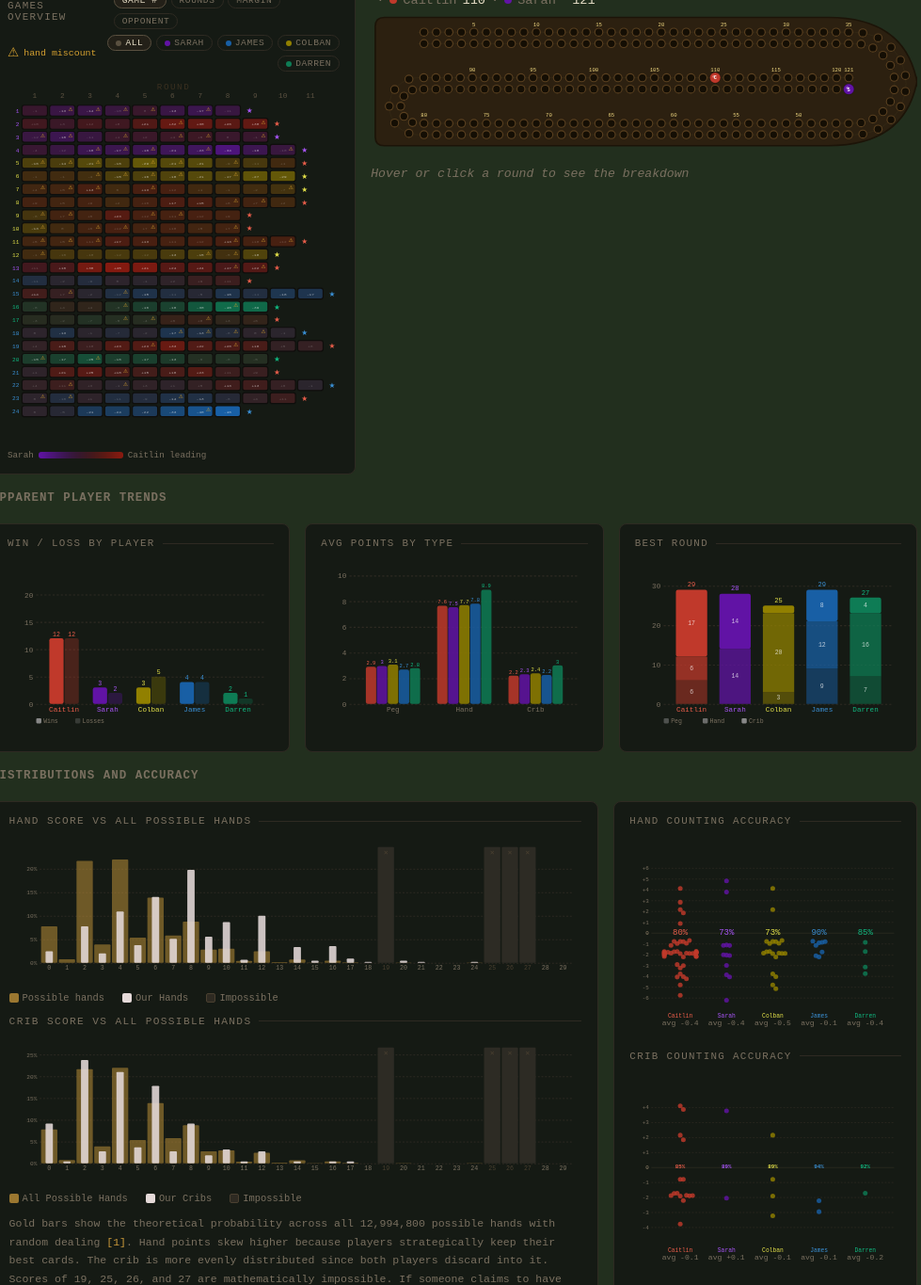
D3 v7 page, settled after 480 driven frames (8 s of simulated time); the page loaded 1 data file(s).


    // ═══════════════════════════════════════════════════════════════════════
    //  CONSTANTS
    // ═══════════════════════════════════════════════════════════════════════

    const CAITLIN   = 'Caitlin';
    const OPPONENTS = ['Sarah', 'James', 'Colban', 'Darren'];

    // Peg colour (used on the board) and light variant (used for text labels)
    // for each player.
    const PCOL = {
      Caitlin: { peg: '#c0392b', light: '#e85d4a' },
      Sarah:   { peg: '#6113a5', light: '#a855f7' },
      Colban:  { peg: '#918000', light: '#E3E049' },
      James:   { peg: '#185fa5', light: '#3a8fd4' },
      Darren:  { peg: '#0e7c55', light: '#10b981' },
    };

    const FONT = 'IBM Plex Mono, monospace';

    // Ordinal suffix: 1→"1st", 2→"2nd", 3→"3rd", 4→"4th" …
    function ordinal(n) {
      const s = ['th','st','nd','rd'];
      const v = n % 100;
      return n + (s[(v - 20) % 10] || s[v] || s[0]);
    }

    // Map CSV suit codes → Unicode suit symbols
    const SUIT = { H: '♥', D: '♦', C: '♣', S: '♠' };

    // Suits that render in red
    const RED = new Set(['H', 'D']);


    // ═══════════════════════════════════════════════════════════════════════
    //  HEATMAP COLOUR SCALE
    // ═══════════════════════════════════════════════════════════════════════

    /**
     * Returns a diverging D3 colour scale for a given opponent.
     * Negative values (opponent leading) → opponent's peg colour.
     * Zero → near-black neutral.
     * Positive values (Caitlin leading) → deep red.
     *
     * @param {string} opp  - Opponent name key in PCOL
     * @param {number} max  - Maximum absolute score difference (sets domain)
     */
    function makeScale(opp, max) {
      return d3.scaleDiverging()
        .domain([-max, 0, max])
        .interpolator(
          d3.interpolateRgbBasis([
            (PCOL[opp] || PCOL.Colban).peg,  // opponent leading
            '#1a1814',                         // tied / neutral
            '#8B1A10',                         // Caitlin leading
          ])
        );
    }


    // ═══════════════════════════════════════════════════════════════════════
    //  CRIBBAGE BOARD — geometry constants
    // ═══════════════════════════════════════════════════════════════════════

    // Internal SVG coordinate space for the board.
    // The viewBox maps this to the actual rendered size.
    const BVW = 680, BVH = 380;   // board viewBox dimensions
    const PX  = 52,  PY  = 10;   // padding

    const bW = BVW - PX * 2;   // usable board width
    const bH = BVH - PY * 2;   // usable board height
    const LS = bH / 3;         // vertical lane spacing (3 horizontal tracks)

    // Y coordinates of the three track centre-lines
    const YT = PY + LS * 0.5;  // top straight    (holes 1–35, going right)
    const YB = PY + LS * 1.5;  // bottom straight (holes 46–80, going left)
    const YM = PY + LS * 1;    // middle straight (holes 86–121, going right)

    const XL = PX;           // left edge of the straights
    const XR = PX + bW;      // right edge of the straights

    const RB  = LS / 2;      // radius of the big right-end U-turn
    const RS  = LS / 4;      // radius of the small left-end U-turn
    const SEP = 15;           // lateral offset between the two player lanes
    const HR  = 4.5;          // hole rim radius (px)
    const PR  = 7.0;          // peg radius (px)


    // ═══════════════════════════════════════════════════════════════════════
    //  CRIBBAGE BOARD — hole position calculation
    // ═══════════════════════════════════════════════════════════════════════

    /**
     * Builds the array of {x, y} hole positions for one player's lane.
     * The track follows this path:
     *   Holes  1–35 : top straight, left → right
     *   Holes 36–45 : big U-turn around the right end (10 holes)
     *   Holes 46–80 : bottom straight, right → left
     *   Holes 81–85 : small U-turn around the left end (5 holes)
     *   Holes 86–121: middle straight, left → right
     *
     * @param {number} v - Vertical lane offset (+/- SEP/2) to separate
     *                     the two player tracks
     * @returns {Array<{x: number, y: number}>} 121 hole positions
     */
    function buildTrack(v) {
      // Straight segment: n evenly-spaced points from (x0,y) to (x1,y)
      const straight = (x0, x1, y, n) =>
        Array.from({ length: n }, (_, i) => ({
          x: x0 + (x1 - x0) * (i + 0.5) / n,
          y,
        }));

      // Arc segment: n evenly-spaced points along a circular arc.
      // (cx,cy) = centre, r = base radius, ro = radial offset (the lane offset),
      // a0/a1 = start/end angle in radians.
      const arc = (cx, cy, r, a0, a1, n, ro) => {
        const R = r + ro;
        return Array.from({ length: n }, (_, i) => {
          const aa = a0 + (a1 - a0) * (i + 0.5) / n;
          return { x: cx + Math.cos(aa) * R, y: cy + Math.sin(aa) * R };
        });
      };

      return [
        ...straight(XL, XR, YT + v, 35),                                     // holes  1–35
        ...arc(XR, (YT + YB) / 2, RB, -Math.PI / 2, Math.PI / 2, 10, v),    // holes 36–45
        ...straight(XR, XL, YB + v, 35),                                     // holes 46–80
        ...arc(XL, (YB + YM) / 2, RS, Math.PI / 2, 3 * Math.PI / 2, 5, v),  // holes 81–85
        ...straight(XL, XR, YM + v, 36),                                     // holes 86–121
      ];
    }

    // Pre-compute hole positions for both player tracks.
    // p1 is offset above centre, p2 below.
    const p1Pts = buildTrack(-SEP / 2);
    const p2Pts = buildTrack(+SEP / 2);


    /**
     * Returns the {x, y} SVG coordinate for a peg at a given score.
     * Score 0 returns the start position (left of hole 1).
     *
     * @param {number} sc   - Score (0–121)
     * @param {string} lane - 'p1' or 'p2'
     */
    function pegPos(sc, lane) {
      const pts = lane === 'p1' ? p1Pts : p2Pts;
      const v   = lane === 'p1' ? -SEP / 2 : SEP / 2;
      if (sc <= 0) return { x: XL - 14, y: YT + v };  // before hole 1
      return pts[Math.min(Math.round(sc) - 1, pts.length - 1)];
    }


    // ═══════════════════════════════════════════════════════════════════════
    //  CRIBBAGE BOARD — SVG rendering (runs once on page load)
    // ═══════════════════════════════════════════════════════════════════════

    const bsvg = d3.select('#board-svg');

    // Board outline path — rounded-rectangle shape enclosing all three lanes.
    const bR  = XR + RB + SEP + 10;   // right cap edge
    const bT  = YT - SEP - 12;        // top edge
    const bBt = YM + SEP + 67;        // bottom edge
    const bRX = RB + SEP + 45;        // corner radius

    bsvg.append('path')
      .attr('d',
        `M ${8} ${bT}
         L ${bR - bRX} ${bT}
         Q ${bR} ${bT} ${bR} ${bT + bRX}
         L ${bR} ${bBt - bRX}
         Q ${bR} ${bBt} ${bR - bRX} ${bBt}
         L ${8} ${bBt}
         Q ${8 - 12} ${bBt} ${8 - 12} ${bBt - 12}
         L ${8 - 12} ${bT + 12}
         Q ${8 - 12} ${bT} ${8} ${bT} Z`
      )
      .attr('fill', '#2c2010')
      .attr('stroke', '#1c1408')
      .attr('stroke-width', 2);

    /**
     * Builds an SVG arc path string from angle a0 to a1
     * around centre (cx, cy) with radius r.
     */
    const arcPath = (cx, cy, r, a0, a1) => {
      const x0 = cx + Math.cos(a0) * r, y0 = cy + Math.sin(a0) * r;
      const x1 = cx + Math.cos(a1) * r, y1 = cy + Math.sin(a1) * r;
      const largeArc = Math.abs(a1 - a0) > Math.PI ? 1 : 0;
      const sweep    = a1 > a0 ? 1 : 0;
      return `M ${x0} ${y0} A ${r} ${r} 0 ${largeArc} ${sweep} ${x1} ${y1}`;
    };

    // Draw the guide lines (track channels) for both player lanes.
    const gd = bsvg.append('g')
      .attr('stroke', '#3a2e18')
      .attr('stroke-width', 0.6)
      .attr('fill', 'none');

    [-SEP / 2, SEP / 2].forEach(v => {
      // Three horizontal straights
      gd.append('line').attr('x1', XL).attr('y1', YT + v).attr('x2', XR).attr('y2', YT + v);
      gd.append('line').attr('x1', XL).attr('y1', YB + v).attr('x2', XR).attr('y2', YB + v);
      gd.append('line').attr('x1', XL).attr('y1', YM + v).attr('x2', XR).attr('y2', YM + v);
      // Two U-turn arcs
      gd.append('path').attr('d', arcPath(XR, (YT + YB) / 2, RB + v, -Math.PI / 2, Math.PI / 2));
      gd.append('path').attr('d', arcPath(XL, (YB + YM) / 2, RS + v, Math.PI / 2, 3 * Math.PI / 2));
    });

    // Draw the holes for both player tracks.
    // Each hole is a small dark circle with a lighter rim ring.
    [p1Pts, p2Pts].forEach(pts => {
      const g = bsvg.append('g');
      // Outer rim
      g.selectAll('.rim').data(pts).join('circle')
        .attr('class', 'rim')
        .attr('cx', d => d.x).attr('cy', d => d.y)
        .attr('r', HR + 1.4)
        .attr('fill', '#5a4020');
      // Inner hole
      g.selectAll('.h').data(pts).join('circle')
        .attr('class', 'h')
        .attr('cx', d => d.x).attr('cy', d => d.y)
        .attr('r', HR)
        .attr('fill', '#140e04');
    });

    // Draw score number labels at every 5th hole along the p1 track.
    [5, 10, 15, 20, 25, 30, 35, 50, 55, 60, 65, 70, 75, 80, 90, 95, 100, 105, 110, 115, 120, 121]
      .forEach(n => {
        if (n < 1 || n > 121) return;
        const p = p1Pts[n - 1];
        if (!p) return;
        // Offset label above the top straight, below the bottom straight,
        // and above the middle straight.
        const dy = n <= 35  ? -(HR + 5.5)
                 : n <= 80  ? (HR - 15)
                 : -(HR + 5.5);
        bsvg.append('text')
          .attr('x', p.x).attr('y', p.y + dy)
          .attr('text-anchor', 'middle')
          .attr('dominant-baseline', 'middle')
          .attr('fill', '#f0d880')
          .attr('font-size', 7)
          .attr('font-family', FONT)
          .text(n);
      });


    // ═══════════════════════════════════════════════════════════════════════
    //  CRIBBAGE BOARD — peg elements (updated dynamically)
    // ═══════════════════════════════════════════════════════════════════════

    // Two main pegs (one per player)
    const peg1 = bsvg.append('circle').attr('r', PR).attr('stroke', 'rgba(0,0,0,.3)').attr('stroke-width', 1);
    const peg2 = bsvg.append('circle').attr('r', PR).attr('stroke', 'rgba(0,0,0,.3)').attr('stroke-width', 1);

    // Specular highlight overlays — small bright circles to give pegs a 3-D look
    const sh1 = bsvg.append('circle').attr('r', PR * 0.27).attr('fill', 'rgba(255,255,255,.36)').attr('pointer-events', 'none');
    const sh2 = bsvg.append('circle').attr('r', PR * 0.27).attr('fill', 'rgba(255,255,255,.36)').attr('pointer-events', 'none');

    // Player initial labels rendered on top of each peg
    const lb1 = bsvg.append('text')
      .attr('text-anchor', 'middle').attr('dominant-baseline', 'middle')
      .attr('fill', '#fff').attr('font-size', 6.5).attr('font-weight', 'bold')
      .attr('font-family', FONT).attr('pointer-events', 'none');
    const lb2 = bsvg.append('text')
      .attr('text-anchor', 'middle').attr('dominant-baseline', 'middle')
      .attr('fill', '#fff').attr('font-size', 6.5).attr('font-weight', 'bold')
      .attr('font-family', FONT).attr('pointer-events', 'none');


    /**
     * Updates the fill colour of both pegs and the colour dots in the score bar.
     *
     * @param {string} c1 - Hex colour for player 1
     * @param {string} c2 - Hex colour for player 2
     */
    function setPegColors(c1, c2) {
      peg1.attr('fill', c1);
      peg2.attr('fill', c2);
      document.getElementById('dot1').style.background = c1;
      document.getElementById('dot2').style.background = c2;
    }


    /**
     * Moves both pegs (and their highlights + labels) to the positions
     * corresponding to the given scores.
     *
     * @param {number}  s1   - Player 1 score
     * @param {number}  s2   - Player 2 score
     * @param {boolean} anim - Whether to animate the transition
     * @param {string}  i1   - Player 1 label text (usually first initial)
     * @param {string}  i2   - Player 2 label text
     */
    function placePegs(s1, s2, anim, i1, i2) {
      const pp1 = pegPos(s1, 'p1');
      const pp2 = pegPos(s2, 'p2');
      const dur = 240;  // animation duration in ms

      // Helper: set cx/cy on a circle, optionally animated
      const upd = (sel, x, y) => anim
        ? sel.transition().duration(dur).ease(d3.easeCubicInOut).attr('cx', x).attr('cy', y)
        : sel.attr('cx', x).attr('cy', y);

      upd(peg1, pp1.x, pp1.y);
      upd(peg2, pp2.x, pp2.y);
      upd(sh1,  pp1.x - PR * 0.25, pp1.y - PR * 0.25);  // highlight offset upper-left
      upd(sh2,  pp2.x - PR * 0.25, pp2.y - PR * 0.25);

      // Helper: set x/y on a text element, optionally animated
      const updT = (sel, x, y) => anim
        ? sel.transition().duration(dur).ease(d3.easeCubicInOut).attr('x', x).attr('y', y)
        : sel.attr('x', x).attr('y', y);

      updT(lb1, pp1.x, pp1.y + 0.5);
      updT(lb2, pp2.x, pp2.y + 0.5);

      if (i1 !== undefined) lb1.text(i1);
      if (i2 !== undefined) lb2.text(i2);
    }

    // Initialise both pegs at the start position with placeholder colours
    placePegs(0, 0, false, 'C', '?');
    setPegColors(PCOL.Caitlin.peg, '#555');


    // ═══════════════════════════════════════════════════════════════════════
    //  PLAYING CARDS
    // ═══════════════════════════════════════════════════════════════════════

    /**
     * Parses a card string from the CSV (e.g. "AH", "10S", "--").
     * Returns null for empty / no-play entries.
     *
     * @param {string} s - Raw CSV card string
     * @returns {{ rank: string, suit: string, red: boolean } | null}
     */
    function parseCard(s) {
      if (!s) return null;
      s = s.trim();
      // Reject placeholder values written by the collect page
      if (s === '--' || s === 'XX' || s === '') return null;
      // Must end in a valid suit letter
      const suit = s.slice(-1).toUpperCase();
      if (!['H','D','C','S'].includes(suit)) return null;
      const rank = s.slice(0, -1).toUpperCase();
      // Valid ranks: A 2-9 10 J Q K
      if (!['A','2','3','4','5','6','7','8','9','10','J','Q','K'].includes(rank)) return null;
      return { rank, suit, red: suit === 'H' || suit === 'D' };
    }

    /**
     * Shared helper used by renderCards, computeAccuracy, the heatmap
     * pre-computation, and the heatmap — all go through here
     * so card parsing is identical everywhere.
     *
     * Given a raw CSV row, returns the player's kept hand (first 4 valid
     * cards from p1-p7) and the cut card. Returns null if data is incomplete.
     */
    function extractHandAndCut(row) {
      if (!row) return null;
      const cards = ['p1','p2','p3','p4','p5','p6','p7']
        .map(f => parseCard(row[f]))
        .filter(Boolean);
      const cut = parseCard(row.cc);
      const hand = cards.slice(0, 4);
      if (hand.length < 4 || !cut) return null;
      return { hand, cut };
    }


    /**
     * Renders the round breakdown into #cards-content.
     * Shows: cut card, both players' hands + score bars, crib discards.
     *
     * Dealer logic:
     *   - p1 (the player who appears first in the data) deals on odd rounds
     *   - p2 deals on even rounds
     *   - The dealer earns the crib points and their crib discards are shown
     *     inside their own column, directly under their score bars.
     */
    function renderCards(rd, game) {
      const el = document.getElementById('cards-content');

      if (!rd || !game) {
        el.innerHTML = `<div class="rd-empty">Hover or click a round to see the breakdown</div>`;
        return;
      }

      const rawRows = game._raw.filter(r => +r.Round === rd.round);
      const byP     = Object.fromEntries(rawRows.map(r => [r.Name, r]));
      const r1      = byP[game.p1name];
      const r2      = byP[game.p2name];

      const c1     = (PCOL[game.p1name] || PCOL.Caitlin).peg;
      const c1lite = (PCOL[game.p1name] || PCOL.Caitlin).light;
      const c2     = (PCOL[game.p2name] || PCOL.Colban).peg;
      const c2lite = (PCOL[game.p2name] || PCOL.Colban).light;

      const handCards = row => row
        ? ['p1','p2','p3','p4','p5','p6','p7'].map(f => parseCard(row[f])).filter(Boolean)
        : [];
      const cribCards = row => row
        ? [parseCard(row.d1), parseCard(row.d2)].filter(Boolean)
        : [];
      const cutCard = r1 ? parseCard(r1.cc) : r2 ? parseCard(r2.cc) : null;

      const h1 = handCards(r1);
      const h2 = handCards(r2);
      const d1 = cribCards(r1);
      const d2 = cribCards(r2);

      // Score the hand using the shared helper — same path as all other scorers
      const hc1 = extractHandAndCut(r1);
      const hc2 = extractHandAndCut(r2);
      const scored1 = hc1 ? scoreHand(hc1.hand, hc1.cut) : null;
      const scored2 = hc2 ? scoreHand(hc2.hand, hc2.cut) : null;

      // Score the crib — all 4 discard cards + cut, isCrib=true (no 4-card flush)
      const cribFour = [...d1, ...d2];
      const cribCut  = cutCard;
      const scoredCrib = (cribFour.length === 4 && cribCut)
        ? scoreHand(cribFour, cribCut, true)
        : null;

      const peg1   = rd.p1pegged, hand1 = rd.p1hand, crib1 = rd.p1crib;
      const peg2   = rd.p2pegged, hand2 = rd.p2hand, crib2 = rd.p2crib;
      const total1 = peg1 + hand1 + crib1;
      const total2 = peg2 + hand2 + crib2;
      const barMax = Math.max(total1, total2, 1);

      // Determine who dealt first in this game by reading round 1's crib points,
      // which always scores at least something. That establishes the alternating
      // pattern: if p1 dealt round 1 (odd), p1 deals all odd rounds; if p2 dealt
      // round 1, p2 deals all odd rounds (i.e. p1 deals even rounds).
      const round1 = game.rounds.find(r => r.round === 1);
      const p1DealtFirst = round1
        ? (round1.p1crib > 0 ? true : round1.p2crib > 0 ? false : true)
        : true;
      const p1IsDealer = (rd.round % 2 === 1) === p1DealtFirst;

      function card(c, extra = '', outlineColor = '') {
        if (!c) return '';
        const outline = outlineColor ? `style="box-shadow:0 0 0 2px ${outlineColor}"` : '';
        return `<div class="card ${c.red ? 'red' : 'black'} ${extra}" ${outline}>
          <span class="cr">${c.rank}</span>
          <span class="cs">${SUIT[c.suit]}</span>
        </div>`;
      }

      function handPill(recorded, scored, color, pillId) {
        const pct = Math.round((recorded / barMax) * 100);
        const hasMiscount = scored && scored.total !== recorded;

        // Serialise breakdown for the hover tooltip on the pill
        const tipData = scored ? JSON.stringify({
          fifteens: scored.fifteens,
          pairs:    scored.pairs,
          runs:     scored.runs,
          flush:    scored.flush,
          nob:      scored.nob,
          calc:     scored.total,
          recorded,
          color,
        }) : null;

        if (recorded <= 0 && !hasMiscount) return `
          <div class="sc-pill sc-pill--zero">
            <span class="sc-pill-label">hand</span>
            <div class="sc-pill-bar"><div class="sc-pill-fill" style="width:0%"></div></div>
            <span class="sc-pill-val" style="color:var(--muted)">0</span>
          </div>`;

        return `
          <div class="sc-pill ${hasMiscount ? 'sc-pill--miscount' : ''}"
               style="--pill-color:${color}; cursor:${tipData ? 'pointer' : 'default'};"
               ${tipData ? `data-tip='${tipData}' id="${pillId}"` : ''}>
            <span class="sc-pill-label">hand</span>
            <div class="sc-pill-bar"><div class="sc-pill-fill" style="width:${pct}%"></div></div>
            <span class="sc-pill-val">${recorded}</span>
          </div>`;
      }

      function scorePill(label, value, color) {
        const pct = Math.round((value / barMax) * 100);
        if (value <= 0) return `
          <div class="sc-pill sc-pill--zero">
            <span class="sc-pill-label">${label}</span>
            <div class="sc-pill-bar"><div class="sc-pill-fill" style="width:0%"></div></div>
            <span class="sc-pill-val" style="color:var(--muted)">0</span>
          </div>`;
        return `
          <div class="sc-pill" style="--pill-color:${color};">
            <span class="sc-pill-label">${label}</span>
            <div class="sc-pill-bar"><div class="sc-pill-fill" style="width:${pct}%"></div></div>
            <span class="sc-pill-val">${value}</span>
          </div>`;
      }

      function totalBadge(total, color) {
        return `<div class="sc-total" style="border-color:${color};color:${color};">${total} pts</div>`;
      }

      function cribPill(recorded, color) {
        const pct = Math.round((recorded / barMax) * 100);
        const tipData = scoredCrib ? JSON.stringify({
          fifteens: scoredCrib.fifteens,
          pairs:    scoredCrib.pairs,
          runs:     scoredCrib.runs,
          flush:    scoredCrib.flush,
          nob:      scoredCrib.nob,
          calc:     scoredCrib.total,
          recorded,
          color,
        }) : null;

        if (recorded <= 0) return `
          <div class="sc-pill sc-pill--zero">
            <span class="sc-pill-label">crib</span>
            <div class="sc-pill-bar"><div class="sc-pill-fill" style="width:0%"></div></div>
            <span class="sc-pill-val" style="color:var(--muted)">0</span>
          </div>`;
        return `
          <div class="sc-pill" style="--pill-color:${color}; cursor:${tipData ? 'pointer' : 'default'};"
               ${tipData ? `data-crib-tip='${tipData}'` : ''}>
            <span class="sc-pill-label">crib</span>
            <div class="sc-pill-bar"><div class="sc-pill-fill" style="width:${pct}%"></div></div>
            <span class="sc-pill-val">${recorded}</span>
          </div>`;
      }

      function cribSection(dealerColor, recordedCrib) {
        const hasCribMiscount = scoredCrib && recordedCrib > 0 && scoredCrib.total !== recordedCrib;
        const cribDiff  = hasCribMiscount ? recordedCrib - scoredCrib.total : 0;
        const cribDiffColor = cribDiff > 0 ? '#db9f90' : '#88aacc';
        const cribDiffLabel = cribDiff > 0 ? `+${cribDiff} over` : `${cribDiff} under`;

        let cribVerdictHtml = '';
        if (hasCribMiscount) {
          const parts = [];
          if (scoredCrib.fifteens) parts.push(`${scoredCrib.fifteens} from fifteens`);
          if (scoredCrib.pairs)    parts.push(`${scoredCrib.pairs} from pairs`);
          if (scoredCrib.runs)     parts.push(`${scoredCrib.runs} from runs`);
          if (scoredCrib.flush)    parts.push(`${scoredCrib.flush} flush`);
          if (scoredCrib.nob)      parts.push(`${scoredCrib.nob} nob`);
          if (!parts.length)       parts.push('no scoring combinations');

          cribVerdictHtml = `
            <div class="mc-verdict mc-verdict--inline">
              <div class="mc-diff-row">
                <span class="mc-recorded">Recorded <strong style="color:var(--text)">${recordedCrib}</strong></span>
                <span class="mc-arrow">→</span>
                <span>Should be <strong style="color:${cribDiffColor}">${scoredCrib.total}</strong></span>
                <span style="font-size:.65rem;color:${cribDiffColor};margin-left:.2rem">(${cribDiffLabel})</span>
              </div>
              <div class="mc-breakdown">
                ${parts.join(' · ')} = <span>${scoredCrib.total}</span>
              </div>
            </div>`;
        }

        return `
          <div class="rd-section-label rd-crib-label">
            crib
          </div>
          <div class="rd-cards">
            ${d1.map(c => card(c, 'card--crib', c1)).join('')}
            ${d2.map(c => card(c, 'card--crib', c2)).join('')}
            ${!d1.length && !d2.length ? '<span class="rd-dash">—</span>' : ''}
            ${cutCard ? card(cutCard, 'card--cut-mini') : ''}
          </div>
          ${cribVerdictHtml}`;
      }

      function playerColumn(name, colorPeg, colorLite, h, peg, hand, crib, total, isDealer, scored, pillId) {
        // Miscount verdict shown inline below the cards
        const hasMiscount = scored && scored.total !== hand;
        const diff = hasMiscount ? hand - scored.total : 0;
        const diffColor   = diff > 0 ? '#db9f90' : '#88aacc';
        const diffLabel   = diff > 0 ? `+${diff} over` : `${diff} under`;

        let verdictHtml = '';
        if (hasMiscount) {
          const parts = [];
          if (scored.fifteens) parts.push(`${scored.fifteens} from fifteens`);
          if (scored.pairs)    parts.push(`${scored.pairs} from pairs`);
          if (scored.runs)     parts.push(`${scored.runs} from runs`);
          if (scored.flush)    parts.push(`${scored.flush} flush`);
          if (scored.nob)      parts.push(`${scored.nob} nob`);
          if (!parts.length)   parts.push('no scoring combinations');

          verdictHtml = `
            <div class="mc-verdict mc-verdict--inline">
              <div class="mc-diff-row">
                <span class="mc-recorded">Recorded <strong style="color:var(--text)">${hand}</strong></span>
                <span class="mc-arrow">→</span>
                <span>Should be <strong style="color:${diffColor}">${scored.total}</strong></span>
                <span style="font-size:.65rem;color:${diffColor};margin-left:.2rem">(${diffLabel})</span>
              </div>
              <div class="mc-breakdown">
                ${parts.join(' · ')} = <span>${scored.total}</span>
              </div>
            </div>`;
        }

        return `
          <div class="rd-player">
            <div class="rd-player-name-row">
              <span class="rd-player-name" style="color:${colorLite}">${name}</span>
              <span class="rd-player-total" style="color:${colorPeg}">${total} pts</span>
            </div>
            <div class="rd-scores">
              ${scorePill('peg',  peg,  colorPeg)}
              ${handPill(hand, scored, colorPeg, pillId)}
              ${crib > 0 ? cribPill(crib, colorPeg) : ''}
            </div>
            <div class="rd-section-label">hand + cut</div>
            <div class="rd-cards">
              ${h.slice(0,4).map(c => card(c)).join('')}
              ${cutCard ? card(cutCard, 'card--cut-mini') : ''}
            </div>
            ${h.length > 4 ? `
            <div class="rd-section-label">played</div>
            <div class="rd-cards rd-cards--played">
              ${h.slice(4).map((c,i) => `<div class="rd-play-slot">
                <span class="rd-play-num">${i+1}</span>${card(c)}
              </div>`).join('')}
            </div>` : ''}
            ${verdictHtml}
            ${isDealer ? cribSection(colorPeg, crib) : ''}
          </div>`;
      }

      // Build the interleaved play sequence.
      //
      // p1-p7 are ALL played cards in order — nulls mean that player
      // didn't play on that turn (go or the sub-round ended for them).
      // We interleave by position: dealer[0] then non-dealer[0], etc.
      // When BOTH players have null at a position, that signals a
      // sub-round boundary → render a card-sep divider.
      // When only one is null, that player said "go" — skip their slot
      // silently and continue to the next position.
      function buildPlaySequence() {
        const dealerRow      = p1IsDealer ? r1 : r2;
        const nonDealerRow   = p1IsDealer ? r2 : r1;
        const dealerColor    = p1IsDealer ? c1 : c2;
        const nonDealerColor = p1IsDealer ? c2 : c1;

        const fields = ['p1','p2','p3','p4','p5','p6','p7'];
        const dCards  = fields.map(f => dealerRow    ? parseCard(dealerRow[f])    : null);
        const ndCards = fields.map(f => nonDealerRow ? parseCard(nonDealerRow[f]) : null);

        let lastIdx = -1;
        for (let i = fields.length - 1; i >= 0; i--) {
          if (dCards[i] || ndCards[i]) { lastIdx = i; break; }
        }
        if (lastIdx < 0) return '';

        // pip value for pegging: A=1, 2-9=face, 10/J/Q/K=10
        const peg = rank => ['J','Q','K'].includes(rank) ? 10 : rank === 'A' ? 1 : parseInt(rank, 10);

        const items = [];
        let needsSep = false;
        let runTotal = 0;

        function cardHtml(c, color) {
          const val = peg(c.rank);
          if (runTotal + val > 31 && items.length) {
            items.push('<div class="card-sep"></div>');
            runTotal = 0;
          }
          runTotal += val;
          return `<div class="rd-play-card-wrap">
            <div class="card rd-play-card" style="box-shadow:0 0 0 2px ${color};">
              <span class="rd-play-rank">${c.rank}</span>
            </div>
            <div class="rd-play-total">${runTotal}</div>
          </div>`;
        }

        for (let i = 0; i <= lastIdx; i++) {
          const dc  = dCards[i];
          const ndc = ndCards[i];

          if (!dc && !ndc) {
            needsSep = true;
            continue;
          }

          if (needsSep && items.length) {
            items.push('<div class="card-sep"></div>');
            needsSep = false;
            runTotal = 0;  // reset running total after sub-round boundary
          }

          if (dc)  items.push(cardHtml(dc,  dealerColor));
          if (ndc) items.push(cardHtml(ndc, nonDealerColor));
        }

        if (!items.length) return '';

        return `<div class="rd-play-seq-wrap">
            <div class="rd-play-seq">${items.join('')}</div>
          </div>`;
      }

      el.innerHTML = `
        <div class="rd-wrap">
          <div class="rd-players">
            ${playerColumn(game.p1name, c1, c1lite, h1, peg1, hand1, crib1, total1, p1IsDealer, scored1, 'pill-p1')}
            <div class="rd-play-divider">${buildPlaySequence()}</div>
            ${playerColumn(game.p2name, c2, c2lite, h2, peg2, hand2, crib2, total2, !p1IsDealer, scored2, 'pill-p2')}
          </div>
        </div>
      `;

      // Attach hover listeners for the score breakdown tooltip
      const tip = document.getElementById('score-tip');

      function attachScoreTip(selector, title) {
        el.querySelectorAll(selector).forEach(elem => {
          elem.addEventListener('mouseenter', e => {
            const raw = selector === '[data-tip]' ? elem.dataset.tip : elem.dataset.cribTip;
            const d = JSON.parse(raw);
            const hasMiscount = d.calc !== d.recorded;
            const diffLabel = d.recorded - d.calc;
            tip.innerHTML = `
              <div class="score-tip-title">${title}</div>
              ${d.fifteens ? `<div class="score-tip-row"><span class="score-tip-key">Fifteens</span><span>${d.fifteens}</span></div>` : ''}
              ${d.pairs    ? `<div class="score-tip-row"><span class="score-tip-key">Pairs</span><span>${d.pairs}</span></div>` : ''}
              ${d.runs     ? `<div class="score-tip-row"><span class="score-tip-key">Runs</span><span>${d.runs}</span></div>` : ''}
              ${d.flush    ? `<div class="score-tip-row"><span class="score-tip-key">Flush</span><span>${d.flush}</span></div>` : ''}
              ${d.nob      ? `<div class="score-tip-row"><span class="score-tip-key">Nob</span><span>${d.nob}</span></div>` : ''}
              ${(!d.fifteens && !d.pairs && !d.runs && !d.flush && !d.nob)
                ? `<div class="score-tip-row"><span class="score-tip-key">No scoring combos</span><span>0</span></div>` : ''}
              <div class="score-tip-row total"><span class="score-tip-key">Calculated</span><span style="color:${d.color}">${d.calc}</span></div>
              ${hasMiscount ? `<div class="score-tip-row mismatch"><span class="score-tip-key">Recorded</span><span>${d.recorded} (${diffLabel > 0 ? '+' : ''}${diffLabel})</span></div>` : ''}
            `;
            tip.classList.add('vis');
          });
          elem.addEventListener('mousemove', e => {
            tip.style.left = (e.clientX + 14) + 'px';
            tip.style.top  = (e.clientY - 10) + 'px';
          });
          elem.addEventListener('mouseleave', () => tip.classList.remove('vis'));
        });
      }

      attachScoreTip('[data-tip]',      'Hand breakdown');
      attachScoreTip('[data-crib-tip]', 'Crib breakdown');
    }


    // ═══════════════════════════════════════════════════════════════════════
    //  HAND SCORER — calculates the correct point value of a cribbage hand
    //  given 4 hand cards + 1 cut card, following official rules.
    // ═══════════════════════════════════════════════════════════════════════

    /**
     * Returns the pip value of a card for counting towards 15s and 31.
     * Face cards = 10, Ace = 1, others = face value.
     */
    function pipVal(rank) {
      if (['J','Q','K'].includes(rank)) return 10;
      if (rank === 'A') return 1;
      return parseInt(rank, 10);
    }

    /**
     * Returns the rank order value for run detection.
     * A=1, 2-9 face value, 10/J/Q/K = 10/11/12/13.
     */
    function rankOrder(rank) {
      if (rank === 'A') return 1;
      if (rank === 'J') return 11;
      if (rank === 'Q') return 12;
      if (rank === 'K') return 13;
      return parseInt(rank, 10);
    }

    /**
     * Scores a cribbage hand: 4 hand cards + 1 cut card.
     * Returns { fifteens, pairs, runs, flush, nob, total }.
     *
     * @param {object[]} hand - Array of 4 card objects { rank, suit, red }
     * @param {object}   cut  - Cut card object
     * @param {boolean}  isCrib - Whether this is the crib (flush needs all 5)
     */
    function scoreHand(hand, cut, isCrib = false) {
      if (!hand || hand.length < 4 || !cut) return null;

      const five = [...hand, cut];

      // ── Fifteens ──────────────────────────────────────────────────────────
      let fifteens = 0;
      // All subsets of size 2–5
      for (let mask = 1; mask < (1 << 5); mask++) {
        const subset = five.filter((_, i) => mask & (1 << i));
        if (subset.length >= 2 && subset.reduce((s, c) => s + pipVal(c.rank), 0) === 15) {
          fifteens += 2;
        }
      }

      // ── Pairs ─────────────────────────────────────────────────────────────
      let pairs = 0;
      for (let i = 0; i < 5; i++) {
        for (let j = i + 1; j < 5; j++) {
          if (five[i].rank === five[j].rank) pairs += 2;
        }
      }

      // ── Runs ─────────────────────────────────────────────────────────────
      // Find the longest run(s). Use subset enumeration: for each subset
      // of size >= 3, check if it forms a consecutive sequence.
      let runs = 0;
      let bestRunLen = 0;
      for (let mask = 1; mask < (1 << 5); mask++) {
        const subset = five.filter((_, i) => mask & (1 << i));
        if (subset.length < 3) continue;
        const orders = subset.map(c => rankOrder(c.rank)).sort((a, b) => a - b);
        const isRun = orders.every((v, i) => i === 0 || v === orders[i - 1] + 1);
        if (isRun) {
          if (subset.length > bestRunLen) { bestRunLen = subset.length; runs = 0; }
          if (subset.length === bestRunLen) runs += subset.length;
        }
      }

      // ── Flush ─────────────────────────────────────────────────────────────
      // Standard rules: 4 hand cards same suit = 4 pts (hand only, not crib);
      //                 all 5 same suit = 5 pts.
      // House rule:     any 3 hand cards + cut card all same suit = 4 pts.
      let flush = 0;
      const handSuits = hand.map(c => c.suit);
      const allHandSame = handSuits.every(s => s === handSuits[0]);

      if (allHandSame && cut.suit === handSuits[0]) {
        flush = 5;  // all 5 match — best possible
      } else if (allHandSame && !isCrib) {
        flush = 4;  // 4-card hand flush (standard)
      } else if (!isCrib) {
        // House rule: check if any 3 hand cards share a suit with the cut card
        const suitCounts = {};
        handSuits.forEach(s => { suitCounts[s] = (suitCounts[s] || 0) + 1; });
        if ((suitCounts[cut.suit] || 0) >= 3) {
          flush = 4;  // 3 hand cards + cut card all same suit
        }
      }

      // ── Nob ───────────────────────────────────────────────────────────────
      let nob = 0;
      if (hand.some(c => c.rank === 'J' && c.suit === cut.suit)) nob = 1;

      const total = fifteens + pairs + runs + flush + nob;
      return { fifteens, pairs, runs, flush, nob, total };
    }

    /**
     * For all rounds across all games, compute the theoretical hand score
     * from the card data and compare it to the recorded handPoints.
     * Returns per-player accuracy stats.
     *
     * A "round" is excluded from accuracy if card data is missing/incomplete.
     */
    function computeAccuracy(games) {
      const records = [];

      games.forEach(game => {
        game._raw && game.rounds.forEach(rd => {
          const rawRows = game._raw.filter(r => +r.Round === rd.round);
          const byP = Object.fromEntries(rawRows.map(r => [r.Name, r]));

          [
            [game.p1name, byP[game.p1name], rd.p1hand],
            [game.p2name, byP[game.p2name], rd.p2hand],
          ].forEach(([name, row, recorded]) => {
            const hc = extractHandAndCut(row);
            if (!hc) return;

            const scored = scoreHand(hc.hand, hc.cut);
            if (!scored) return;

            records.push({
              player:     name,
              recorded:   recorded || 0,
              calculated: scored.total,
              diff:       (recorded || 0) - scored.total,
              gameNum:    game.gameNum,
              date:       game.date,
              round:      rd.round,
            });
          });
        });
      });

      // Aggregate per player — also attach the raw per-round records for the scatter
      const players = [...new Set(records.map(r => r.player))];
      return players.map(player => {
        const recs = records.filter(r => r.player === player);
        const avgDiff = d3.mean(recs, r => r.diff) || 0;
        const pct = recs.length
          ? (recs.filter(r => r.diff === 0).length / recs.length) * 100
          : 0;
        const overCount  = recs.filter(r => r.diff > 0).length;
        const underCount = recs.filter(r => r.diff < 0).length;
        return { player, avgDiff, pct, n: recs.length, overCount, underCount, records: recs };
      });
    }


    function computeCribAccuracy(games) {
      const records = [];

      games.forEach(game => {
        game._raw && game.rounds.forEach(rd => {
          const rawRows = game._raw.filter(r => +r.Round === rd.round);
          const byP = Object.fromEntries(rawRows.map(r => [r.Name, r]));

          const round1 = game.rounds.find(r => r.round === 1);
          const p1DealtFirst = round1
            ? (round1.p1crib > 0 ? true : round1.p2crib > 0 ? false : true)
            : true;
          const p1IsDealer = (rd.round % 2 === 1) === p1DealtFirst;

          const dealerName   = p1IsDealer ? game.p1name : game.p2name;
          const dealerRow    = byP[dealerName];
          const nonDealerRow = byP[p1IsDealer ? game.p2name : game.p1name];
          const recorded     = p1IsDealer ? rd.p1crib : rd.p2crib;

          if (!recorded || recorded <= 0) return;

          const d1 = dealerRow    ? [parseCard(dealerRow.d1),    parseCard(dealerRow.d2)   ].filter(Boolean) : [];
          const d2 = nonDealerRow ? [parseCard(nonDealerRow.d1), parseCard(nonDealerRow.d2)].filter(Boolean) : [];
          const cribFour = [...d1, ...d2];
          const cut = dealerRow    ? parseCard(dealerRow.cc)
                    : nonDealerRow ? parseCard(nonDealerRow.cc) : null;

          if (cribFour.length !== 4 || !cut) return;

          const scored = scoreHand(cribFour, cut, true);
          if (!scored) return;

          records.push({
            player:     dealerName,
            recorded:   recorded || 0,
            calculated: scored.total,
            diff:       (recorded || 0) - scored.total,
            gameNum:    game.gameNum,
            date:       game.date,
            round:      rd.round,
          });
        });
      });

      const players = [...new Set(records.map(r => r.player))];
      return players.map(player => {
        const recs = records.filter(r => r.player === player);
        const avgDiff = d3.mean(recs, r => r.diff) || 0;
        const pct = recs.length
          ? (recs.filter(r => r.diff === 0).length / recs.length) * 100
          : 0;
        const overCount  = recs.filter(r => r.diff > 0).length;
        const underCount = recs.filter(r => r.diff < 0).length;
        return { player, avgDiff, pct, n: recs.length, overCount, underCount, records: recs };
      });
    }


    // ═══════════════════════════════════════════════════════════════════════
    //  SHARED CHART HELPERS

    function clearChart(id) {
      d3.select('#' + id).selectAll('*').remove();
    }

    // Helper: returns light colour for text, peg colour for fills
    function playerLight(name) {
      return (PCOL[name] || PCOL.Caitlin).light;
    }
    function playerPeg(name) {
      return (PCOL[name] || PCOL.Caitlin).peg;
    }

    // Fixed internal viewBox dimensions for all trend charts
    const VW = 260, VH = 170, VML = 28, VMR = 8, VMT = 14, VMB = 28;
    const ViW = VW - VML - VMR, ViH = VH - VMT - VMB;

    function trendSvg(id) {
      return d3.select('#' + id)
        .attr('viewBox', `0 0 ${VW} ${VH}`)
        .attr('preserveAspectRatio', 'xMidYMid meet')
        .attr('width', '100%')
        .attr('height', null);
    }

    function axisStyle(ax, isLeft = false) {
      ax.select('.domain').remove();
      if (isLeft) {
        ax.selectAll('.tick line').attr('stroke', '#2e2a22').attr('stroke-dasharray', '2,2');
      }
      ax.selectAll('text').attr('fill', '#7a7060').attr('font-size', 7).attr('font-family', FONT);
    }

    function drawBars(g, data, x, y, H, labelFn) {
      data.forEach(d => {
        if (d.val <= 0) return;
        const by = y(d.val), bh = H - by;
        g.append('rect')
          .attr('x', d.x).attr('y', by)
          .attr('width', d.bw).attr('height', Math.max(bh, 0))
          .attr('fill', d.col).attr('rx', 2).attr('opacity', 0.85);
        g.append('text')
          .attr('x', d.x + d.bw / 2).attr('y', by - 2)
          .attr('text-anchor', 'middle')
          .attr('fill', d.col).attr('font-size', 6).attr('font-family', FONT)
          .text(labelFn ? labelFn(d.val) : Math.round(d.val * 10) / 10);
      });
    }

    // All unique players who appear in the dataset (for consistent ordering)
    function allPlayers(games) {
      const seen = new Set();
      const order = [];
      games.forEach(g => {
        [g.p1name, g.p2name].forEach(n => { if (!seen.has(n)) { seen.add(n); order.push(n); } });
      });
      return order;
    }


    // ═══════════════════════════════════════════════════════════════════════
    //  TREND CHART 1 — Win / loss by player
    // ═══════════════════════════════════════════════════════════════════════

    function renderBar3(games) {
      clearChart('bar3');
      const svg = trendSvg('bar3');
      const g = svg.append('g').attr('transform', `translate(${VML},${VMT})`);

      // Collect wins/losses for every player in every game they played
      const players = allPlayers(games);
      const data = players.map(player => {
        const asP1 = games.filter(gm => gm.p1name === player);
        const asP2 = games.filter(gm => gm.p2name === player);
        const wins = [
          ...asP1.filter(gm => { const l = gm.rounds[gm.rounds.length-1]; return l && l.s1 >= 121; }),
          ...asP2.filter(gm => { const l = gm.rounds[gm.rounds.length-1]; return l && l.s2 >= 121; }),
        ].length;
        const total = asP1.length + asP2.length;
        return { player, wins, losses: total - wins, total };
      }).filter(d => d.total > 0);

      const maxT = d3.max(data, d => d.total) || 1;
      const x  = d3.scaleBand().domain(data.map(d => d.player)).range([0, ViW]).padding(0.28);
      const xi = d3.scaleBand().domain(['w', 'l']).range([0, x.bandwidth()]).padding(0.06);
      const y  = d3.scaleLinear().domain([0, maxT]).range([ViH, 0]);

      const xAxis = g.append('g').attr('transform', `translate(0,${ViH})`)
        .call(d3.axisBottom(x).tickSize(0))
        .call(ax => axisStyle(ax));
      xAxis.selectAll('text').each(function(d) {
        d3.select(this).attr('fill', playerLight(d));
      });

      g.append('g')
        .call(d3.axisLeft(y).ticks(Math.min(maxT, 6)).tickFormat(d => Number.isInteger(d) ? d : '').tickSize(-ViW))
        .call(ax => axisStyle(ax, true));

      data.forEach(d => {
        const fill  = playerPeg(d.player);
        const label = playerLight(d.player);
        [[d.wins, 'w', 1], [d.losses, 'l', 0.3]].forEach(([val, key, op]) => {
          if (val <= 0) return;
          const bx = x(d.player) + xi(key), bw = xi.bandwidth();
          const by = y(val), bh = ViH - by;
          g.append('rect').attr('x', bx).attr('y', by)
            .attr('width', bw).attr('height', Math.max(bh, 0))
            .attr('fill', fill).attr('rx', 2).attr('opacity', op);
          g.append('text').attr('x', bx + bw/2).attr('y', by - 2)
            .attr('text-anchor', 'middle').attr('fill', label)
            .attr('font-size', 6).attr('font-family', FONT).text(val);
        });
      });
      [['Wins', 1], ['Losses', 0.3]].forEach(([lbl, op], i) => {
        g.append('rect').attr('x', i * 38).attr('y', ViH + 14).attr('width', 5).attr('height', 5).attr('fill', '#888').attr('opacity', op).attr('rx', 1);
        g.append('text').attr('x', i * 38 + 7).attr('y', ViH + 18.5).attr('fill', '#7a7060').attr('font-size', 6).attr('font-family', FONT).text(lbl);
      });
    }


    // ═══════════════════════════════════════════════════════════════════════
    //  TREND CHART 2 — Average points by type per player
    // ═══════════════════════════════════════════════════════════════════════

    function renderBarAvg(games) {
      clearChart('bar-avg');
      const svg = trendSvg('bar-avg');
      const g = svg.append('g').attr('transform', `translate(${VML},${VMT})`);

      const players = allPlayers(games);

      // Average peg, hand, crib per round per player
      function avgFor(player, field) {
        const vals = games.flatMap(gm => {
          const isP1 = gm.p1name === player;
          const isP2 = gm.p2name === player;
          if (!isP1 && !isP2) return [];
          return gm.rounds.map(r => isP1 ? r[field + '1'] : r[field + '2']).filter(v => v != null);
        });
        return d3.mean(vals) || 0;
      }

      const types = [
        { key: 'peg',  field: 'p1pegged'.replace('p1',''), label: 'Peg',  col: '#c8973a' },
        { key: 'hand', field: 'hand',  label: 'Hand', col: '#5a9e7a' },
        { key: 'crib', field: 'crib',  label: 'Crib', col: '#7B6FBE' },
      ];

      // Build grouped band: outer = type, inner = player
      const cats = types.map(t => t.label);
      const x0 = d3.scaleBand().domain(cats).range([0, ViW]).padding(0.22);
      const xi = d3.scaleBand().domain(players).range([0, x0.bandwidth()]).padding(0.06);

      const allVals = types.flatMap(t =>
        players.map(p => avgFor(p, t.key === 'peg' ? 'p' : '') )
      );

      // Compute actual averages
      const dataset = types.map(t => ({
        ...t,
        vals: players.map(p => ({
          player: p,
          val: t.key === 'peg'
            ? d3.mean(games.flatMap(gm => {
                const isP1 = gm.p1name === p, isP2 = gm.p2name === p;
                if (!isP1 && !isP2) return [];
                return gm.rounds.map(r => isP1 ? r.p1pegged : r.p2pegged).filter(v => v != null);
              })) || 0
            : t.key === 'hand'
            ? d3.mean(games.flatMap(gm => {
                const isP1 = gm.p1name === p, isP2 = gm.p2name === p;
                if (!isP1 && !isP2) return [];
                return gm.rounds.map(r => isP1 ? r.p1hand : r.p2hand).filter(v => v != null);
              })) || 0
            : d3.mean(games.flatMap(gm => {
                const isP1 = gm.p1name === p, isP2 = gm.p2name === p;
                if (!isP1 && !isP2) return [];
                return gm.rounds.map(r => isP1 ? r.p1crib : r.p2crib).filter(v => v != null);
              })) || 0,
        })),
      }));

      const maxV = d3.max(dataset.flatMap(t => t.vals.map(v => v.val))) || 1;
      const y = d3.scaleLinear().domain([0, maxV * 1.15]).range([ViH, 0]);

      g.append('g').attr('transform', `translate(0,${ViH})`)
        .call(d3.axisBottom(x0).tickSize(0))
        .call(ax => axisStyle(ax));
      g.append('g')
        .call(d3.axisLeft(y).ticks(4).tickSize(-ViW))
        .call(ax => axisStyle(ax, true));

      dataset.forEach(t => {
        t.vals.forEach(v => {
          if (v.val <= 0) return;
          const col = playerPeg(v.player);
          const lbl = playerLight(v.player);
          const bx = x0(t.label) + xi(v.player), bw = xi.bandwidth();
          const by = y(v.val), bh = ViH - by;
          g.append('rect').attr('x', bx).attr('y', by)
            .attr('width', bw).attr('height', Math.max(bh, 0))
            .attr('fill', col).attr('rx', 2).attr('opacity', 0.85);
          g.append('text').attr('x', bx + bw/2).attr('y', by - 2)
            .attr('text-anchor', 'middle').attr('fill', lbl)
            .attr('font-size', 5).attr('font-family', FONT)
            .text(Math.round(v.val * 10) / 10);
        });
      });

    }


    // ═══════════════════════════════════════════════════════════════════════
    //  TREND CHART 3 — Best single round per player (peg / hand / crib)
    // ═══════════════════════════════════════════════════════════════════════

    function renderBarMax(games) {
      clearChart('bar-max');
      const svg = trendSvg('bar-max');
      const g = svg.append('g').attr('transform', `translate(${VML},${VMT})`);

      const players = allPlayers(games);

      const data = players.map(player => {
        let best = { peg:0, hand:0, crib:0, total:0, game:null, rd:null };
        games.forEach(gm => {
          const isP1 = gm.p1name === player, isP2 = gm.p2name === player;
          if (!isP1 && !isP2) return;
          gm.rounds.forEach(r => {
            const total = (isP1 ? r.p1pegged : r.p2pegged)
                        + (isP1 ? r.p1hand   : r.p2hand)
                        + (isP1 ? r.p1crib   : r.p2crib);
            if (total > best.total) {
              best = {
                peg:  isP1 ? r.p1pegged : r.p2pegged,
                hand: isP1 ? r.p1hand   : r.p2hand,
                crib: isP1 ? r.p1crib   : r.p2crib,
                total,
                game: gm,
                rd:   r,
              };
            }
          });
        });
        return { player, ...best };
      }).filter(d => d.total > 0);

      const x = d3.scaleBand().domain(players).range([0, ViW]).padding(0.28);
      const maxV = d3.max(data, d => d.total) || 1;
      const y = d3.scaleLinear().domain([0, maxV * 1.15]).range([ViH, 0]);

      const xAxisM = g.append('g').attr('transform', `translate(0,${ViH})`)
        .call(d3.axisBottom(x).tickSize(0))
        .call(ax => axisStyle(ax));
      xAxisM.selectAll('text').each(function(d) {
        d3.select(this).attr('fill', playerLight(d));
      });
      g.append('g')
        .call(d3.axisLeft(y).ticks(4).tickSize(-ViW))
        .call(ax => axisStyle(ax, true));

      // Stacked bars: peg (bottom) → hand → crib (top)
      data.forEach(d => {
        const fill = playerPeg(d.player);
        const lbl  = playerLight(d.player);
        const bx   = x(d.player), bw = x.bandwidth();
        let yOff   = ViH;

        const barTop = y(d.total);
        const barHeight = ViH - barTop;

        [['peg', d.peg, 0.5], ['hand', d.hand, 0.75], ['crib', d.crib, 1]].forEach(([seg, val, op]) => {
          if (!val) return;
          const bh = ViH - y(val);
          g.append('rect').attr('x', bx).attr('y', yOff - bh)
            .attr('width', bw).attr('height', bh)
            .attr('fill', fill).attr('rx', seg === 'crib' ? 2 : 0).attr('opacity', op);
          if (bh > 8) {
            g.append('text').attr('x', bx + bw/2).attr('y', yOff - bh/2)
              .attr('text-anchor', 'middle').attr('dominant-baseline', 'middle')
              .attr('fill', 'rgba(255,255,255,.7)').attr('font-size', 6).attr('font-family', FONT)
              .text(val);
          }
          yOff -= bh;
        });

        // Total label above bar
        g.append('text').attr('x', bx + bw/2).attr('y', barTop - 3)
          .attr('text-anchor', 'middle').attr('fill', lbl)
          .attr('font-size', 6.5).attr('font-weight', '500').attr('font-family', FONT)
          .text(d.total);

        // Invisible hit rect for hover + click — covers the full bar height
        if (d.game && d.rd) {
          const tip = document.getElementById('tooltip');
          const hitRect = g.append('rect')
            .attr('x', bx).attr('y', barTop)
            .attr('width', bw).attr('height', barHeight)
            .attr('fill', 'transparent')
            .attr('rx', 2)
            .style('cursor', 'pointer');

          hitRect.on('mouseenter', function(event) {
            // Brighten bar by drawing a white overlay
            g.append('rect').attr('class', 'bar-hover-overlay')
              .attr('x', bx).attr('y', barTop)
              .attr('width', bw).attr('height', barHeight)
              .attr('fill', 'white').attr('opacity', 0.12).attr('rx', 2)
              .attr('pointer-events', 'none');
            tip.innerHTML = `
              <div class="tth">${ordinal(d.game.gameNum)} game · Round ${d.rd.round}</div>
              <div>Best round — <strong style="color:${lbl}">${d.total} pts</strong></div>`;
            tip.classList.add('vis');
          });
          hitRect.on('mousemove', function(event) {
            tip.style.left = (event.clientX + 14) + 'px';
            tip.style.top  = (event.clientY - 10) + 'px';
          });
          hitRect.on('mouseleave', function() {
            g.selectAll('.bar-hover-overlay').remove();
            tip.classList.remove('vis');
          });
          hitRect.on('click', function() {
            selectRound(d.game, d.rd);
          });
        }
      });

      // Legend
      [['Peg', 0.5], ['Hand', 0.75], ['Crib', 1]].forEach(([lbl, op], i) => {
        g.append('rect').attr('x', i * 38).attr('y', ViH + 14).attr('width', 5).attr('height', 5).attr('fill', '#888').attr('opacity', op).attr('rx', 1);
        g.append('text').attr('x', i * 38 + 7).attr('y', ViH + 18.5).attr('fill', '#7a7060').attr('font-size', 6).attr('font-family', FONT).text(lbl);
      });
    }


    // ═══════════════════════════════════════════════════════════════════════
    //  TREND CHART 4 — Hand counting accuracy (beeswarm)
    //
    //  Y-axis: error = recorded − calculated.
    //    0  = counted correctly (the cluster you want to see)
    //    +N = over-counted by N
    //    -N = under-counted by N
    //
    //  Each dot is one scored round. Dots are packed outward from centre
    //  using a simple beeswarm collision pass, so no dots overlap and density
    //  is visible as width. A mean diamond and IQR box are drawn per player.
    // ═══════════════════════════════════════════════════════════════════════

    function renderBarAcc(games) {
      clearChart('bar-acc');
      const note = document.getElementById('bar-acc-note');

      const accuracy = computeAccuracy(games);

      if (!accuracy.length) {
        note.textContent = 'Not enough card data to compute accuracy.';
        return;
      }

      const accEl = document.getElementById('bar-acc');
      const W = accEl.parentElement.clientWidth || 320;
      const H = 220, ML = 26, MR = 8, MT = 10, MB = 26;
      const iW = W - ML - MR, iH = H - MT - MB;

      const svg = d3.select(accEl)
        .attr('viewBox', `0 0 ${W} ${H}`)
        .attr('preserveAspectRatio', 'xMidYMid meet')
        .attr('width', '100%')
        .attr('height', null);

      const g = svg.append('g').attr('transform', `translate(${ML},${MT})`);

      const players    = accuracy.map(a => a.player);
      const allDiffs   = accuracy.flatMap(a => a.records.map(r => r.diff));
      const maxAbsDiff = Math.max(d3.max(allDiffs.map(Math.abs)) || 0, 1);

      const x = d3.scaleBand().domain(players).range([0, iW]).padding(0.25);
      // Extra padding above/below so integer rows are well separated
      const yExt = maxAbsDiff + 1.2;
      const y    = d3.scaleLinear().domain([-yExt, yExt]).range([iH, 0]);

      const DOT_R = 2.8;  // slightly larger dots to fill the extra space

      // ── Axes ──────────────────────────────────────────────────────────────
      g.append('g').attr('transform', `translate(0,${iH})`)
        .call(d3.axisBottom(x).tickSize(0))
        .call(ax => {
          axisStyle(ax);
          ax.selectAll('text').each(function(d) {
            d3.select(this).attr('fill', playerLight(d)).attr('font-size', 7);
          });
        });

      const yTicks = d3.range(-maxAbsDiff, maxAbsDiff + 1).filter(Number.isInteger);
      g.append('g')
        .call(d3.axisLeft(y)
          .tickValues(yTicks)
          .tickSize(-iW)
          .tickFormat(d => d > 0 ? `+${d}` : `${d}`))
        .call(ax => {
          ax.select('.domain').remove();
          ax.selectAll('.tick line')
            .attr('stroke', d => d === 0 ? '#4a4030' : '#2e2a22')
            .attr('stroke-dasharray', d => d === 0 ? null : '2,2')
            .attr('stroke-width', d => d === 0 ? 1.0 : 0.8)
            .attr('opacity', d => d === 0 ? 0.4 : 1);
          ax.selectAll('text')
            .attr('fill', d => d === 0 ? '#9a8a70' : '#7a7060')
            .attr('font-size', 6.5).attr('font-family', FONT);
        });

      // ── Per-player beeswarm (miscounts only) ─────────────────────────────
      accuracy.forEach(a => {
        const col   = (PCOL[a.player] || PCOL.Caitlin).peg;
        const light = (PCOL[a.player] || PCOL.Caitlin).light;
        const cx      = x(a.player) + x.bandwidth() / 2;
        const bw      = x.bandwidth();
        const halfMax = bw * 0.46;

        const miscounts = a.records.filter(r => r.diff !== 0);

        // Deterministic pseudo-random helper seeded by player + diff + index
        const prng = (seed) => {
          let s = seed ^ 0xdeadbeef;
          s = Math.imul(s ^ (s >>> 16), 0x45d9f3b);
          s = Math.imul(s ^ (s >>> 16), 0x45d9f3b);
          return ((s ^ (s >>> 16)) >>> 0) / 0xffffffff;
        };

        // Shuffle within each diff row for less order-dependent spread
        const byDiff = d3.group(miscounts, r => r.diff);
        const allSorted = [];
        [...byDiff.keys()].sort((a, b) => a - b).forEach(diff => {
          const recs = [...byDiff.get(diff)];
          for (let i = recs.length - 1; i > 0; i--) {
            const seed = diff * 31 + i * 17 + a.player.charCodeAt(0);
            const j = Math.floor(prng(seed) * (i + 1));
            [recs[i], recs[j]] = [recs[j], recs[i]];
          }
          allSorted.push(...recs);
        });

        // Pre-assign horizontal slots per diff row.
        // Sort every dot in the row by its shuffle order, then assign:
        //   index 0 → 0 (centre)
        //   index 1 → -step  (left)
        //   index 2 → +step  (right)
        //   index 3 → -2step
        //   index 4 → +2step  …
        // This guarantees symmetric growth with no collision logic needed.
        const rowH = Math.abs(y(0) - y(1));
        const vJitterMax = rowH * 0.28;
        const step = DOT_R * 1.3;

        // Group allSorted by diff to assign slots within each row
        const byDiffFinal = d3.group(allSorted, r => r.diff);

        byDiffFinal.forEach((recs, diff) => {
          const baseCy = y(diff);

          recs.forEach((r, rowIdx) => {
            // Slot index → offset: 0→0, 1→-step, 2→+step, 3→-2step, 4→+2step …
            const slotNum  = Math.floor((rowIdx + 1) / 2);
            const sign     = rowIdx % 2 === 0 ? -1 : 1;   // 0→special-cased below
            const offset   = rowIdx === 0 ? 0 : sign * slotNum * step;
            const clipped  = Math.max(-halfMax, Math.min(halfMax, offset));

            // Vertical jitter
            const vSeed   = diff * 97 + rowIdx * 53 + a.player.charCodeAt(0);
            const vJitter = (prng(vSeed) * 2 - 1) * vJitterMax;
            const cy      = baseCy + vJitter;

            const circle = g.append('circle')
              .attr('cx', cx + clipped).attr('cy', cy)
              .attr('r', DOT_R)
              .attr('fill', col).attr('opacity', 0.82)
              .attr('stroke-width', 0)
              .style('cursor', 'pointer');

            const tip = document.getElementById('tooltip');
            const diffLabel = r.diff > 0 ? `+${r.diff} over` : `${r.diff} under`;
            const node = circle.node();
            node.addEventListener('mouseenter', () => {
              circle.attr('opacity', 1).attr('stroke', '#e8dfc8').attr('stroke-width', 1);
              tip.innerHTML = `
                <div class="tth">${ordinal(r.gameNum)} game · Round ${r.round}</div>
                <div>Recorded <strong>${r.recorded}</strong> · Calculated <strong>${r.calculated}</strong></div>
                <div style="color:${col};margin-top:2px;">${diffLabel}</div>`;
              tip.classList.add('vis');
            });
            node.addEventListener('click', () => {
              const game = allGames.find(g => g.date === r.date);
              const rd   = game && game.rounds.find(rr => rr.round === r.round);
              if (game && rd) selectRound(game, rd);
            });
            node.addEventListener('mousemove', e => {
              tip.style.left = (e.clientX + 14) + 'px';
              tip.style.top  = (e.clientY - 10) + 'px';
            });
            node.addEventListener('mouseleave', () => {
              circle.attr('opacity', 0.82).attr('stroke-width', 0);
              tip.classList.remove('vis');
            });
          });
        });

        // ── % exact label at the zero line ────────────────────────────────
        g.append('text')
          .attr('x', cx).attr('y', y(0))
          .attr('text-anchor', 'middle').attr('dominant-baseline', 'middle')
          .attr('fill', light).attr('font-size', 10).attr('font-weight', '400')
          .attr('font-family', FONT)
          .text(`${Math.round(a.pct)}%`);

        // ── Stats under player name label ─────────────────────────────────
        const avgLabel = a.avgDiff > 0 ? `avg +${Math.round(a.avgDiff * 10) / 10}`
          : a.avgDiff < 0 ? `avg ${Math.round(a.avgDiff * 10) / 10}`
          : 'avg 0';

        g.append('text')
          .attr('x', cx).attr('y', iH + 17)
          .attr('text-anchor', 'middle')
          .attr('fill', '#7a7060').attr('font-size', 9).attr('font-family', FONT)
          .text(avgLabel);
      });

      note.innerHTML = '';
    }


    function renderBarCribAcc(games) {
      clearChart('bar-crib-acc');
      const note = document.getElementById('bar-crib-acc-note');
      const accuracy = computeCribAccuracy(games);

      if (!accuracy.length) {
        note.textContent = 'Not enough crib data.';
        return;
      }

      const accEl = document.getElementById('bar-crib-acc');
      const W = accEl.parentElement.clientWidth || 320;
      const H = 220, ML = 26, MR = 8, MT = 10, MB = 26;
      const iW = W - ML - MR, iH = H - MT - MB;

      const svg = d3.select(accEl)
        .attr('viewBox', `0 0 ${W} ${H}`)
        .attr('preserveAspectRatio', 'xMidYMid meet')
        .attr('width', '100%')
        .attr('height', null);

      const g = svg.append('g').attr('transform', `translate(${ML},${MT})`);

      const players    = accuracy.map(a => a.player);
      const allDiffs   = accuracy.flatMap(a => a.records.map(r => r.diff));
      const maxAbsDiff = Math.max(d3.max(allDiffs.map(Math.abs)) || 0, 1);

      const x = d3.scaleBand().domain(players).range([0, iW]).padding(0.25);
      const yExt = maxAbsDiff + 1.2;
      const y    = d3.scaleLinear().domain([-yExt, yExt]).range([iH, 0]);
      const DOT_R = 2.8;

      g.append('g').attr('transform', `translate(0,${iH})`)
        .call(d3.axisBottom(x).tickSize(0))
        .call(ax => {
          axisStyle(ax);
          ax.selectAll('text').each(function(d) {
            d3.select(this).attr('fill', playerLight(d));
          });
        });

      const yTicks = d3.range(-maxAbsDiff, maxAbsDiff + 1).filter(Number.isInteger);
      g.append('g')
        .call(d3.axisLeft(y).tickValues(yTicks).tickSize(-iW).tickFormat(d => d > 0 ? `+${d}` : `${d}`))
        .call(ax => {
          ax.select('.domain').remove();
          ax.selectAll('.tick line')
            .attr('stroke', d => d === 0 ? '#4a4030' : '#2e2a22')
            .attr('stroke-dasharray', d => d === 0 ? null : '2,2')
            .attr('stroke-width', d => d === 0 ? 1.0 : 0.8)
            .attr('opacity', d => d === 0 ? 0.4 : 1);
          ax.selectAll('text')
            .attr('fill', d => d === 0 ? '#9a8a70' : '#7a7060')
            .attr('font-size', 6.5).attr('font-family', FONT);
        });

      accuracy.forEach(a => {
        const col   = playerPeg(a.player);
        const light = playerLight(a.player);
        const cx    = x(a.player) + x.bandwidth() / 2;
        const halfMax = x.bandwidth() * 0.46;

        const miscounts = a.records.filter(r => r.diff !== 0);

        const prng = seed => {
          let s = seed ^ 0xdeadbeef;
          s = Math.imul(s ^ (s >>> 16), 0x45d9f3b);
          s = Math.imul(s ^ (s >>> 16), 0x45d9f3b);
          return ((s ^ (s >>> 16)) >>> 0) / 0xffffffff;
        };

        const byDiff = d3.group(miscounts, r => r.diff);
        const allSorted = [];
        [...byDiff.keys()].sort((a, b) => a - b).forEach(diff => {
          const recs = [...byDiff.get(diff)];
          for (let i = recs.length - 1; i > 0; i--) {
            const seed = diff * 31 + i * 17 + a.player.charCodeAt(0);
            const j = Math.floor(prng(seed) * (i + 1));
            [recs[i], recs[j]] = [recs[j], recs[i]];
          }
          allSorted.push(...recs);
        });

        const rowH = Math.abs(y(0) - y(1));
        const vJitterMax = rowH * 0.28;
        const step = DOT_R * 1.3;

        const byDiffFinal = d3.group(allSorted, r => r.diff);
        byDiffFinal.forEach((recs, diff) => {
          const baseCy = y(diff);
          recs.forEach((r, rowIdx) => {
            const slotNum = Math.floor((rowIdx + 1) / 2);
            const sign    = rowIdx % 2 === 0 ? -1 : 1;
            const offset  = rowIdx === 0 ? 0 : sign * slotNum * step;
            const clipped = Math.max(-halfMax, Math.min(halfMax, offset));
            const vSeed   = diff * 97 + rowIdx * 53 + a.player.charCodeAt(0);
            const vJitter = (prng(vSeed) * 2 - 1) * vJitterMax;
            const cy      = baseCy + vJitter;

            const circle = g.append('circle')
              .attr('cx', cx + clipped).attr('cy', cy)
              .attr('r', DOT_R)
              .attr('fill', col).attr('opacity', 0.82)
              .attr('stroke-width', 0)
              .style('cursor', 'pointer');

            const tip = document.getElementById('tooltip');
            const diffLabel = r.diff > 0 ? `+${r.diff} over` : `${r.diff} under`;
            const node = circle.node();
            node.addEventListener('mouseenter', () => {
              circle.attr('opacity', 1).attr('stroke', '#e8dfc8').attr('stroke-width', 1);
              tip.innerHTML = `
                <div class="tth">${ordinal(r.gameNum)} game · Round ${r.round}</div>
                <div>Recorded <strong>${r.recorded}</strong> · Calculated <strong>${r.calculated}</strong></div>
                <div style="color:${col};margin-top:2px;">${diffLabel}</div>`;
              tip.classList.add('vis');
            });
            node.addEventListener('click', () => {
              const game = allGames.find(g => g.date === r.date);
              const rd   = game && game.rounds.find(rr => rr.round === r.round);
              if (game && rd) selectRound(game, rd);
            });
            node.addEventListener('mousemove', e => {
              tip.style.left = (e.clientX + 14) + 'px';
              tip.style.top  = (e.clientY - 10) + 'px';
            });
            node.addEventListener('mouseleave', () => {
              circle.attr('opacity', 0.82).attr('stroke-width', 0);
              tip.classList.remove('vis');
            });
          });
        });

        g.append('text')
          .attr('x', cx).attr('y', y(0))
          .attr('text-anchor', 'middle').attr('dominant-baseline', 'middle')
          .attr('fill', light).attr('font-size', 6.5).attr('font-weight', '600')
          .attr('font-family', FONT)
          .text(`${Math.round(a.pct)}%`);

        const avgLabel = a.avgDiff > 0 ? `avg +${Math.round(a.avgDiff * 10) / 10}`
          : a.avgDiff < 0 ? `avg ${Math.round(a.avgDiff * 10) / 10}`
          : 'avg 0';
        g.append('text')
          .attr('x', cx).attr('y', iH + 17)
          .attr('text-anchor', 'middle')
          .attr('fill', '#7a7060').attr('font-size', 9).attr('font-family', FONT)
          .text(avgLabel);
      });

      note.innerHTML = '';
    }
    //  Theoretical counts from Wikipedia: Cribbage statistics
    //  (12,994,800 total possible hands, random discard assumption)
    //  Overlaid with recorded handPoints from edited.csv
    // ═══════════════════════════════════════════════════════════════

    // Exact counts per score 0–29 from Wikipedia
    const WIKI_COUNTS = {
       0:1009008,  1:99792,   2:2813796, 3:505008,  4:2855676,
       5:697508,   6:1800268, 7:751324,  8:1137236, 9:361224,
      10:388740,  11:51680,  12:317340, 13:19656,  14:90100,
      15:9168,    16:58248,  17:11196,  18:2708,   19:0,
      20:8068,    21:2496,   22:444,    23:356,    24:3680,
      25:0,       26:0,      27:0,      28:76,     29:4,
    };
    const WIKI_TOTAL   = 12994800;
    // Scores impossible in standard cribbage (0 hands in the table)
    const IMPOSSIBLE   = new Set([19, 25, 26, 27]);

    // ── CSV card parser ──────────────────────────────────────────────
    function parseCsvCard(s) {
      if (!s) return null;
      s = s.trim();
      if (s === '--' || s === 'XX' || s === '') return null;
      const suit = s.slice(-1).toUpperCase();
      if (!['H','D','C','S'].includes(suit)) return null;
      const rank = s.slice(0,-1).toUpperCase();
      if (!['A','2','3','4','5','6','7','8','9','10','J','Q','K'].includes(rank)) return null;
      return { r: rank, s: suit };
    }

    // ── Derive dist data from allGames (called after data loads) ────────
    // Uses the same dealer logic as renderCards: round 1 crib points
    // determine who dealt first, then alternate every round.
    // Hand: every row contributes one hand score (0 if blank/missing).
    // Crib: exactly one per round — the dealer's recorded cribPoints
    //       (0 if they scored nothing, blank rows skipped entirely).
    function buildDistData(games) {
      const handScores = {}, cribScores = {};
      let handN = 0, cribN = 0;

      games.forEach(game => {
        // Determine who dealt round 1 from crib points
        const round1 = game.rounds.find(r => r.round === 1);
        const p1DealtFirst = round1
          ? (round1.p1crib > 0 ? true : round1.p2crib > 0 ? false : true)
          : true;

        game.rounds.forEach(rd => {
          // ── Hand scores (one per player per round, 0 if blank) ──────
          [rd.p1hand, rd.p2hand].forEach(hp => {
            const s = Math.round(hp);
            if (s >= 0 && s <= 29) {
              handScores[s] = (handScores[s] || 0) + 1;
              handN++;
            }
          });

          // ── Crib score (dealer only, include zeros) ─────────────────
          const p1IsDealer = (rd.round % 2 === 1) === p1DealtFirst;
          // Use raw rows to get the actual recorded cribPoints string
          // so we can distinguish "blank/missing" (non-dealer, skip)
          // from "0" (dealer scored nothing, include).
          const rawRows = game._raw ? game._raw.filter(r => +r.Round === rd.round) : [];
          const byP = Object.fromEntries(rawRows.map(r => [r.Name, r]));
          const dealerRow = byP[p1IsDealer ? game.p1name : game.p2name];

          if (dealerRow) {
            const raw = dealerRow.cribPoints;
            // Only include if the cell is present (even if 0); skip truly blank rows
            if (raw !== undefined && raw !== null && raw.trim() !== '') {
              const cs = Math.round(+raw);
              if (cs >= 0 && cs <= 29) {
                cribScores[cs] = (cribScores[cs] || 0) + 1;
                cribN++;
              }
            }
          }
        });
      });

      return { handScores, handN, cribScores, cribN };
    }

    // ── Chart: score distribution (shared renderer) ───────────────────
    // elId: SVG element id | realS: score→count | realN: total | realColor: bar colour
    function renderDistChart(elId, realS, realN, realColor) {
      const el  = document.getElementById(elId);
      const W   = el.parentElement.clientWidth || 700;
      const H   = 160;
      const ML=34, MR=10, MT=10, MB=20;
      const iW  = W-ML-MR, iH = H-MT-MB;
      el.setAttribute('viewBox', `0 0 ${W} ${H}`);
      el.setAttribute('preserveAspectRatio', 'xMidYMid meet');

      const scores   = d3.range(0, 30);
      const theorPct = scores.map(s => WIKI_COUNTS[s] / WIKI_TOTAL * 100);
      const realPct  = scores.map(s => realN ? (realS[s]||0) / realN * 100 : 0);
      const maxPct   = Math.max(d3.max(theorPct), d3.max(realPct), 1);

      const x = d3.scaleBand().domain(scores).range([0, iW]).padding(0.08);
      const y = d3.scaleLinear().domain([0, maxPct * 1.12]).range([iH, 0]);

      const svg = d3.select(el);
      svg.selectAll('*').remove();
      const g = svg.append('g').attr('transform', `translate(${ML},${MT})`);

      // Y axis + gridlines
      g.append('g')
        .call(d3.axisLeft(y).ticks(4).tickSize(-iW).tickFormat(d => d.toFixed(0)+'%'))
        .call(ax => {
          ax.select('.domain').remove();
          ax.selectAll('.tick line').attr('stroke','#2e2a22').attr('stroke-dasharray','2,2');
          ax.selectAll('text').attr('fill','#7a7060').attr('font-size',6.5).attr('font-family',FONT);
        });

      // Impossible score backgrounds
      scores.forEach(s => {
        if (!IMPOSSIBLE.has(s)) return;
        g.append('rect')
          .attr('x', x(s)).attr('y', 0)
          .attr('width', x.bandwidth()).attr('height', iH)
          .attr('fill', '#2d2b24').attr('rx', 1);
        g.append('text')
          .attr('x', x(s) + x.bandwidth()/2).attr('y', 4)
          .attr('text-anchor','middle').attr('dominant-baseline','hanging')
          .attr('fill','#4a4030').attr('font-size',7).attr('font-family',FONT)
          .text('✕');
      });

      // Gold baseline (full column width, behind)
      scores.forEach((s, i) => {
        if (IMPOSSIBLE.has(s) || !theorPct[i]) return;
        g.append('rect')
          .attr('x', x(s)).attr('y', y(theorPct[i]))
          .attr('width', x.bandwidth()).attr('height', Math.max(iH - y(theorPct[i]), 0))
          .attr('fill','#c8973a').attr('opacity', 0.5).attr('rx', 1);
      });

      // Real series (narrower, centred over the gold bar)
      if (realN > 0) {
        const rw = x.bandwidth() * 0.45;
        const rx = s => x(s) + (x.bandwidth() - rw) / 2;
        scores.forEach((s, i) => {
          const pct = realPct[i];
          if (!pct) return;
          const fill = IMPOSSIBLE.has(s) ? '#ff4444' : realColor;
          g.append('rect')
            .attr('x', rx(s)).attr('y', y(pct))
            .attr('width', rw).attr('height', Math.max(iH - y(pct), 0))
            .attr('fill', fill).attr('opacity', IMPOSSIBLE.has(s) ? 1 : 0.88).attr('rx', 1);
        });
      }

      // X axis
      g.append('g').attr('transform', `translate(0,${iH})`)
        .call(d3.axisBottom(x).tickValues(d3.range(0,30)).tickSize(0))
        .call(ax => {
          ax.select('.domain').remove();
          ax.selectAll('text')
            .attr('fill', d => IMPOSSIBLE.has(d) ? '#4a4030' : '#7a7060')
            .attr('font-size', 7).attr('font-family', FONT);
        });
    }


    // ═══════════════════════════════════════════════════════════════════════
    //  APPLICATION STATE
    // ═══════════════════════════════════════════════════════════════════════

    let allGames     = [];    // all parsed game objects
    let activeFilter = null;  // opponent name string, or null for "all games"
    let selectedCell = null;  // { gameDate, round } of the clicked heatmap cell, or null
    let sortOrder    = 'gameNum'; // current heatmap row sort: gameNum | rounds | diff | opponent


    // ═══════════════════════════════════════════════════════════════════════
    //  DATA LOADING
    // ═══════════════════════════════════════════════════════════════════════

    /**
     * Load and parse the CSV, then render the dashboard.
     *
     * Expected CSV columns:
     *   Name, gameDate, Round, d1, d2, cc, p1-p7 (played cards),
     *   peggedPoints, handPoints, cribPoints, EORScore
     */
    d3.csv('edited.csv').then(raw => {
      // Group all rows by gameDate — each unique date is one game session
      const grouped = d3.groups(raw, d => d.gameDate);

      allGames = grouped.map(([date, rows], idx) => {
        const names  = [...new Set(rows.map(d => d.Name))];
        const p1name = CAITLIN;
        const p2name = names.find(p => p !== CAITLIN) || names[1] || 'Unknown';
        const maxRound = d3.max(rows, d => +d.Round);
        const gameNum  = idx + 1;  // 1-based ordinal game number

        // Parse a numeric field, returning 0 for blank/missing values
        const pv = v => v && v.trim() !== '' ? +v : 0;

        const rounds = d3.range(1, maxRound + 1).map(r => {
          const rr  = rows.filter(d => +d.Round === r);
          const byP = Object.fromEntries(rr.map(d => [d.Name, d]));
          const r1  = byP[p1name];
          const r2  = byP[p2name];

          return {
            round:     r,
            s1:        r1 ? (+r1.EORScore || 0) : null,
            s2:        r2 ? (+r2.EORScore || 0) : null,
            p1pegged:  r1 ? pv(r1.peggedPoints) : 0,
            p2pegged:  r2 ? pv(r2.peggedPoints) : 0,
            p1hand:    r1 ? pv(r1.handPoints)   : 0,
            p2hand:    r2 ? pv(r2.handPoints)   : 0,
            p1crib:    r1 ? pv(r1.cribPoints)   : 0,
            p2crib:    r2 ? pv(r2.cribPoints)   : 0,
          };
        });

        return { date, gameNum, p1name, p2name, rounds, maxRound, _raw: rows };
      });

      buildPills();
      buildSortBar();
      render();
    });


    // ═══════════════════════════════════════════════════════════════════════
    //  SORT BAR
    // ═══════════════════════════════════════════════════════════════════════

    const SORT_OPTIONS = [
      { key: 'gameNum',  label: 'Game #' },
      { key: 'rounds',   label: 'Rounds' },
      { key: 'diff',     label: 'Margin' },
      { key: 'opponent', label: 'Opponent' },
    ];

    function buildSortBar() {
      const bar = document.getElementById('sort-bar');
      bar.innerHTML = '';
      SORT_OPTIONS.forEach(opt => {
        const el = document.createElement('span');
        el.className = 'sort-pill' + (opt.key === sortOrder ? ' active' : '');
        el.textContent = opt.label;
        el.addEventListener('click', () => {
          if (sortOrder === opt.key) return;
          sortOrder = opt.key;
          selectedCell = null;
          bar.querySelectorAll('.sort-pill').forEach(p =>
            p.classList.toggle('active', p.textContent === opt.label)
          );
          render();
        });
        bar.appendChild(el);
      });
    }

    /**
     * Populates the .filter-bar with one pill per opponent who appears in
     * the data, plus an "All" pill that clears the filter.
     */
    function buildPills() {
      const bar = document.getElementById('filter-bar');

      const mk = (label, opp, col) => {
        const p = document.createElement('div');
        p.className  = 'pill' + (opp === null ? ' active' : '');
        p.dataset.opp = opp === null ? '__all__' : opp;
        p.innerHTML  = `<span class="pdot" style="background:${col}"></span>${label}`;

        p.addEventListener('click', () => {
          activeFilter = opp;
          selectedCell = null;  // clear any selected heatmap cell on filter change
          document.querySelectorAll('.pill').forEach(el =>
            el.classList.toggle('active', el.dataset.opp === (opp === null ? '__all__' : opp))
          );
          render();
        });

        bar.appendChild(p);
      };

      mk('All', null, '#5a5040');
      OPPONENTS.forEach(opp => {
        if (allGames.some(g => g.p2name === opp)) {
          mk(opp, opp, (PCOL[opp] || PCOL.Colban).peg);
        }
      });
    }


    // ═══════════════════════════════════════════════════════════════════════
    //  RENDER HELPERS
    // ═══════════════════════════════════════════════════════════════════════

    /** Returns the subset of allGames matching the active opponent filter. */
    function filteredGames() {
      return activeFilter
        ? allGames.filter(g => g.p2name === activeFilter)
        : allGames;
    }

    /**
     * Returns filtered games sorted according to sortOrder.
     * gameNum    — chronological (default)
     * rounds     — most rounds first
     * diff       — largest absolute final score gap first
     * opponent   — alphabetical by opponent name
     */
    function sortedGames() {
      const games = filteredGames();
      switch (sortOrder) {
        case 'rounds':
          return [...games].sort((a, b) => b.maxRound - a.maxRound);
        case 'diff': {
          const finalDiff = g => {
            const last = g.rounds[g.rounds.length - 1];
            return last && last.s1 !== null && last.s2 !== null
              ? Math.abs(last.s1 - last.s2) : 0;
          };
          return [...games].sort((a, b) => b.maxRound - a.maxRound)  // secondary
            .sort((a, b) => finalDiff(b) - finalDiff(a));
        }
        case 'opponent':
          return [...games].sort((a, b) => a.p2name.localeCompare(b.p2name));
        default: // 'gameNum'
          return [...games].sort((a, b) => a.gameNum - b.gameNum);
      }
    }


    /**
     * Full re-render: heatmap, win/loss chart, and board reset.
     * Called when the filter changes or on initial load.
     */
    function render() {
      const games = sortedGames();
      renderHeatmap(games);

      // Trend charts always show all games so overall patterns are visible
      renderBar3(allGames);
      renderBarAvg(allGames);
      renderBarMax(allGames);
      renderBarAcc(allGames);
      renderBarCribAcc(allGames);

      const { handScores, handN, cribScores, cribN } = buildDistData(allGames);
      renderDistChart('dist-hand', handScores, handN, '#e5dad9');
      renderDistChart('dist-crib', cribScores, cribN, '#e5dad9');

      const first = games[0];
      if (first) {
        const last = first.rounds[first.rounds.length - 1];
        setPegColors(
          (PCOL[first.p1name] || PCOL.Caitlin).peg,
          (PCOL[first.p2name] || PCOL.Colban).peg
        );
        placePegs(last.s1 ?? 0, last.s2 ?? 0, false, first.p1name[0], first.p2name[0]);
        document.getElementById('p1-label').textContent = first.p1name;
        document.getElementById('p2-label').textContent = first.p2name;
        document.getElementById('p1-score').textContent = last.s1 ?? 0;
        document.getElementById('p2-score').textContent = last.s2 ?? 0;
        document.getElementById('r-detail').textContent = '·';
        document.getElementById('game-label').textContent = '';
        document.getElementById('p1-detail').textContent = '·';
        renderLegend(activeFilter || first.p2name, games);
        document.getElementById('leg-l').textContent = activeFilter || first.p2name;
      }

      renderCards(null, null);
    }


    /**
     * Updates all views to reflect a newly hovered or clicked round cell.
     * Called on heatmap hover (if no cell is selected) and on click.
     *
     * @param {object}  game - Game that contains the round
     * @param {object}  rd   - Round data object
     * @param {boolean} anim - Whether to animate the peg movement
     */
    function activateCell(game, rd, anim) {
      setPegColors(
        (PCOL[game.p1name] || PCOL.Caitlin).peg,
        (PCOL[game.p2name] || PCOL.Colban).peg
      );
      placePegs(rd.s1, rd.s2, anim, game.p1name[0], game.p2name[0]);

      document.getElementById('p1-label').textContent = game.p1name;
      document.getElementById('p2-label').textContent = game.p2name;
      document.getElementById('p1-score').textContent = rd.s1;
      document.getElementById('p2-score').textContent = rd.s2;
      document.getElementById('game-label').textContent = `Game ${game.gameNum} ·`;
      document.getElementById('r-detail').textContent = `Round ${rd.round} · `;

      renderCards(rd, game);
    }

    // Selects a round from outside the heatmap — clears heatmap selection
    // and re-renders it so the gold highlight is removed.
    function selectRound(game, rd) {
      selectedCell = null;
      renderHeatmap(sortedGames());
      activateCell(game, rd, false);
    }


    // ═══════════════════════════════════════════════════════════════════════
    //  HEATMAP
    // ═══════════════════════════════════════════════════════════════════════

    /**
     * Renders the game heatmap into #heatmap-svg.
     *
     * Rows = games (date + time label on the left).
     * Columns = rounds (numbered header across the top).
     * Cell colour = score difference that round, using makeScale().
     * Cell text = +/- numeric difference.
     * Click to select/deselect; hover previews the round without locking.
     *
     * @param {object[]} games - Array of game objects to display
     */
    function renderHeatmap(games) {
      const svg = d3.select('#heatmap-svg');
      svg.selectAll('*').remove();

      if (!games.length) {
        svg.append('text')
          .attr('x', 12).attr('y', 26)
          .attr('fill', '#5a5040').attr('font-size', 10).attr('font-family', FONT)
          .text('No games.');
        return;
      }

      // Layout constants
      const FIXED_H = 500;
      const maxR    = d3.max(games, g => g.maxRound);
      const LEFT    = 20;   // wider to fit ordinal label
      const TOP     = 36;
      const BOT     = 10;

      const panelW  = document.getElementById('heatmap-svg').parentElement.clientWidth || 400;
      const minCOL  = 38;
      const COL_W   = Math.max(minCOL, Math.floor((panelW - LEFT) / maxR));
      const CELL_W  = COL_W - 3;

      const availH  = FIXED_H - TOP - BOT;
      const CELL_H  = Math.floor((availH - games.length * 3) / games.length);
      const ROW_H   = CELL_H + 3;

      const RIGHT   = 20;   // padding for the ★ winner label after the last cell
      const totalW  = LEFT + maxR * COL_W + RIGHT;
      const totalH  = TOP + games.length * ROW_H + BOT;

      svg
        .attr('viewBox', `0 0 ${totalW} ${Math.max(totalH, FIXED_H)}`)
        .attr('preserveAspectRatio', 'xMinYMin meet')
        .attr('width', '100%')
        .attr('height', null);

      // Max absolute score difference — used to normalise the colour scale
      const globalMax = d3.max(
        games.flatMap(g => g.rounds.map(r =>
          r.s1 !== null && r.s2 !== null ? Math.abs(r.s1 - r.s2) : 0
        ))
      ) || 1;

      // ── Pre-compute which (gameDate, round) pairs have a miscount ──────────
      // Returns a Set of "date|round" strings for O(1) lookup during cell render.
      const miscountKeys = new Set();
      games.forEach(game => {
        if (!game._raw) return;
        game.rounds.forEach(rd => {
          const rawRows = game._raw.filter(r => +r.Round === rd.round);
          const byP = Object.fromEntries(rawRows.map(r => [r.Name, r]));
          const hasMiscount = [
            [byP[game.p1name], rd.p1hand],
            [byP[game.p2name], rd.p2hand],
          ].some(([row, recorded]) => {
            const hc = extractHandAndCut(row);
            if (!hc) return false;
            const sc = scoreHand(hc.hand, hc.cut);
            return sc && sc.total !== (recorded || 0);
          });
          if (hasMiscount) miscountKeys.add(`${game.date}|${rd.round}`);
        });
      });

      // Column headers: round numbers
      d3.range(1, maxR + 1).forEach(r => {
        svg.append('text')
          .attr('x', LEFT + (r - 1) * COL_W + CELL_W / 2)
          .attr('y', TOP - 10)
          .attr('text-anchor', 'middle')
          .attr('fill', '#5a5040').attr('font-size', 10).attr('font-family', FONT)
          .text(r);
      });

      svg.append('text')
        .attr('x', LEFT + (maxR / 2) * COL_W).attr('y', TOP - 22)
        .attr('text-anchor', 'middle')
        .attr('fill', '#3a3020').attr('font-size', 12).attr('font-family', FONT)
        .attr('letter-spacing', 2)
        .text('ROUND');

      const tip = document.getElementById('tooltip');

      // Render one row per game
      games.forEach((game, gi) => {
        const gy      = TOP + gi * ROW_H;
        const oppCol  = (PCOL[game.p2name] || PCOL.Colban).light;
        const cScale  = makeScale(game.p2name, globalMax);
        const ds      = new Date(game.date).toLocaleDateString('en-CA',  { month: 'short', day: 'numeric', year: '2-digit' });
        const ts      = new Date(game.date).toLocaleTimeString('en-CA',  { hour: '2-digit', minute: '2-digit' });

        // Invisible background rect that highlights the whole row on hover
        const rowBg = svg.append('rect')
          .attr('x', 0).attr('y', gy - 1)
          .attr('width', totalW).attr('height', CELL_H + 2)
          .attr('fill', 'transparent').attr('rx', 3)
          .style('transition', 'fill .1s');

        // Game number label (ordinal, left of cells)
        svg.append('text')
          .attr('x', LEFT - 4).attr('y', gy + CELL_H / 2 + 1)
          .attr('text-anchor', 'end').attr('dominant-baseline', 'middle')
          .attr('fill', oppCol).attr('font-size', 8).attr('font-family', FONT)
          .text(game.gameNum);

        // Render each round cell in this row
        game.rounds.forEach(rd => {
          const cx    = LEFT + (rd.round - 1) * COL_W;
          const diff  = (rd.s1 !== null && rd.s2 !== null) ? (rd.s1 - rd.s2) : null;
          const fill  = diff !== null ? cScale(diff) : '#1a1814';
          const isSel = selectedCell
            && selectedCell.gameDate === game.date
            && selectedCell.round   === rd.round;

          const cell = svg.append('rect')
            .attr('x', cx).attr('y', gy)
            .attr('width', CELL_W).attr('height', CELL_H).attr('rx', 3)
            .attr('fill', fill)
            .attr('stroke', isSel ? '#c8973a' : '#0f0e0c')
            .attr('stroke-width', isSel ? 2 : 1.5)
            .attr('cursor', diff !== null ? 'pointer' : 'default');

          if (diff !== null) {
            // Score diff label inside the cell
            svg.append('text')
              .attr('x', cx + CELL_W / 2).attr('y', gy + CELL_H / 2 + 1)
              .attr('text-anchor', 'middle').attr('dominant-baseline', 'middle')
              .attr('fill', `rgba(255,255,255,${Math.abs(diff) > globalMax * 0.25 ? 0.58 : 0.22})`)
              .attr('font-size', Math.min(CELL_H * 0.38, 10)).attr('font-family', FONT)
              .attr('pointer-events', 'none')
              .text(diff > 0 ? `+${diff}` : diff);

            // ── Miscount hazard sign ───────────────────────────────────────
            if (miscountKeys.has(`${game.date}|${rd.round}`)) {
              svg.append('text')
                .attr('x', cx + CELL_W - 3)
                .attr('y', gy + 3)
                .attr('text-anchor', 'end')
                .attr('dominant-baseline', 'hanging')
                .attr('font-size', Math.min(CELL_H * 0.48, 12))
                .attr('font-family', FONT)
                .attr('fill', '#d4a030')
                .attr('pointer-events', 'none')
                .attr('opacity', 0.95)
                .text('⚠');
            }

            const node = cell.node();

            // Hover: highlight row + show tooltip; preview round if nothing is selected
            node.addEventListener('mouseenter', () => {
              rowBg.attr('fill', 'rgba(255,255,255,.05)');
              cell.attr('stroke', '#c8973a').attr('stroke-width', 2)
                  .attr('fill', d3.color(fill) ? d3.color(fill).brighter(0.3) : fill);
              if (!selectedCell) activateCell(game, rd, true);
            });

            // Track tooltip position with mouse
            node.addEventListener('mousemove', e => {
              tip.style.left = (e.clientX + 14) + 'px';
              tip.style.top  = (e.clientY - 10) + 'px';
            });

            // Mouse leave: restore previous selection state
            node.addEventListener('mouseleave', () => {
              rowBg.attr('fill', 'transparent');
              const iS = selectedCell
                && selectedCell.gameDate === game.date
                && selectedCell.round   === rd.round;
              cell.attr('stroke', iS ? '#c8973a' : '#0f0e0c')
                  .attr('stroke-width', iS ? 2 : 1.5)
                  .attr('fill', fill);
              tip.classList.remove('vis');

              // If a cell is selected, snap back to showing that round
              if (selectedCell) {
                const sg = allGames.find(g => g.date === selectedCell.gameDate);
                const sr = sg && sg.rounds.find(r => r.round === selectedCell.round);
                if (sg && sr) activateCell(sg, sr, false);
              }
            });

            // Click: toggle selection on this cell
            node.addEventListener('click', () => {
              const iS = selectedCell
                && selectedCell.gameDate === game.date
                && selectedCell.round   === rd.round;

              if (iS) {
                selectedCell = null;
              } else {
                selectedCell = { gameDate: game.date, round: rd.round };
                activateCell(game, rd, true);
              }
              renderHeatmap(sortedGames());
            });
          }
        });

        // Winner star — shown after the last round cell of the winning game
        const last = game.rounds[game.rounds.length - 1];
        if (last && last.s1 !== null && last.s2 !== null) {
          const winner = last.s1 >= 121 ? game.p1name : last.s2 >= 121 ? game.p2name : null;
          if (winner) {
            const wc = winner === game.p1name
              ? (PCOL[game.p1name] || PCOL.Caitlin).light
              : (PCOL[game.p2name] || PCOL.Colban).light;
            svg.append('text')
              .attr('x', LEFT + game.maxRound * COL_W + 5)
              .attr('y', gy + CELL_H / 2 + 1)
              .attr('dominant-baseline', 'middle')
              .attr('fill', wc).attr('font-size', 10).attr('font-family', FONT)
              .text('★');
          }
        }
      });
    }


    // ═══════════════════════════════════════════════════════════════════════
    //  HEATMAP LEGEND
    // ═══════════════════════════════════════════════════════════════════════

    /**
     * Draws a horizontal colour gradient on the legend <canvas>.
     * Left = opponent leading, right = Caitlin leading.
     *
     * @param {string}   opp   - Opponent name (used to pick the colour scale)
     * @param {object[]} games - Current game set (used to compute max diff)
     */
    function renderLegend(opp, games) {
      const gmax = d3.max(
        games.flatMap(g => g.rounds.map(r =>
          r.s1 !== null && r.s2 !== null ? Math.abs(r.s1 - r.s2) : 0
        ))
      ) || 1;

      const scale = makeScale(opp, gmax);
      const lc    = document.getElementById('legend-canvas');
      lc.width    = 90;
      lc.height   = 7;

      const lctx = lc.getContext('2d');
      for (let i = 0; i < 90; i++) {
        // Map pixel position to the [-gmax, gmax] domain
        lctx.fillStyle = scale((i / 89) * 2 * gmax - gmax);
        lctx.fillRect(i, 0, 1, 7);
      }
    }

  

### data: edited.csv
Name, gameDate, Round, d1, d2, cc, p1, p2, p3, p4, p5, p6, p7, peggedPoints, handPoints, cribPoints, EORScore
Caitlin, Wed Feb 18 2026 12:33:49 GMT-0700 (Mount…, 1, 5H, 7S, JH, 3D, KD, 2C, AD, , , , 2, 7, 4, 13
Sarah, Wed Feb 18 2026 12:33:49 GMT-0700 (Mount…, 1, 9D, QS, JH, 3H, 4H, 2S, , 7H, , , 5, 9, 0, 14
Caitlin, Wed Feb 18 2026 12:33:49 GMT-0700 (Mount…, 2, 9D, 8H, KH, 10H, , 3C, 2S, 3D, , , 3, 8, , 24
Sarah, Wed Feb 18 2026 12:33:49 GMT-0700 (Mount…, 2, 6H, 6D, KH, JD, QH, , QS, 5H, , , 1, 16, 6, 37
Caitlin, Wed Feb 18 2026 12:33:49 GMT-0700 (Mount…, 3, 8C, 8D, AS, 6D, 10H, , 9D, 6H, , , 0, 6, 6, 36
Sarah, Wed Feb 18 2026 12:33:49 GMT-0700 (Mount…, 3, 7H, 4D, AS, 4S, 10D, , QS, 5H, , , 1, 12, , 50
Caitlin, Wed Feb 18 2026 12:33:49 GMT-0700 (Mount…, 4, 7S, 6D, 4H, KH, KS, , 4S, AD, , , 3, 14, , 53
Sarah, Wed Feb 18 2026 12:33:49 GMT-0700 (Mount…, 4, 6S, 2C, 4H, QS, AS, , 8D, 8C, , , 3, 4, 6, 63
Caitlin, Wed Feb 18 2026 12:33:49 GMT-0700 (Mount…, 5, 8C, 7C, 2S, 4S, 3D, JD, AH, , , , 6, 10, 7, 76
Sarah, Wed Feb 18 2026 12:33:49 GMT-0700 (Mount…, 5, 6H, 3H, 2S, 6D, 5D, 2D, , 8D, , , 5, 8, , 76
Caitlin, Wed Feb 18 2026 12:33:49 GMT-0700 (Mount…, 6, 9S, 7H, 5H, KH, 7S, , JD, 5C, , , 5, 10, , 91
Sarah, Wed Feb 18 2026 12:33:49 GMT-0700 (Mount…, 6, 8D, 9D, 5H, 5S, QC, , 5D, 3S, , , 0, 14, 14, 104
Caitlin, Wed Feb 18 2026 12:33:49 GMT-0700 (Mount…, 7, QC, QS, 4D, 6H, KD, AH, , 5S, , , 3, 4, 2, 100
Sarah, Wed Feb 18 2026 12:33:49 GMT-0700 (Mount…, 7, 9C, 3D, 4D, 3C, 8H, , 5D, 10D, , , 1, 12, , 117
Caitlin, Wed Feb 18 2026 12:33:49 GMT-0700 (Mount…, 8, AD, 9H, AH, KD, QS, , 5D, 10C, , , 4, 6, , 110
Sarah, Wed Feb 18 2026 12:33:49 GMT-0700 (Mount…, 8, JH, 8S, AH, 5H, 5C, , 6D, 5S, , , 0, 8, 3, 121
Caitlin, Wed Feb 18 2026 16:06:18 GMT-0700 (Mount…, 1, KD, 7S, AD, 3C, 2C, 2H, 4D, , , , 7, 10, 4, 21
Sarah, Wed Feb 18 2026 16:06:18 GMT-0700 (Mount…, 1, AH, 8C, AD, 3D, 2D, JH, , QH, , , 4, 7, , 11
Caitlin, Wed Feb 18 2026 16:06:18 GMT-0700 (Mount…, 2, 7H, 2H, KD, 8H, 5S, , QC, , QD, , 4, 8, , 33
Sarah, Wed Feb 18 2026 16:06:18 GMT-0700 (Mount…, 2, 4D, 4S, KD, 7D, 8D, , 8S, 9S, , , 3, 12, 4, 30
Caitlin, Wed Feb 18 2026 16:06:18 GMT-0700 (Mount…, 3, 4C, KS, 4D, 8S, 7H, 2H, , 7C, , , 3, 6, 6, 48
Sarah, Wed Feb 18 2026 16:06:18 GMT-0700 (Mount…, 3, JC, 4S, 4D, 9S, 3S, AS, , 9D, , , 4, 2, , 36
Caitlin, Wed Feb 18 2026 16:06:18 GMT-0700 (Mount…, 4, 6C, 10H, AS, KC, 3C, , 7C, 10C, , , 5, 4, , 57
Sarah, Wed Feb 18 2026 16:06:18 GMT-0700 (Mount…, 4, 9S, AC, AS, KH, 3D, 5D, , 4D, , , 2, 7, 4, 49
Caitlin, Wed Feb 18 2026 16:06:18 GMT-0700 (Mount…, 5, 2S, 9C, AD, 7D, 6D, , 5D, 10D, , , 4, 10, 8, 79
Sarah, Wed Feb 18 2026 16:06:18 GMT-0700 (Mount…, 5, 3H, 4C, AD, 8H, 10H, , KD, , KH, , 7, 2, , 58
Caitlin, Wed Feb 18 2026 16:06:18 GMT-0700 (Mount…, 6, KS, 3D, 6D, JS, 9C, , 6H, 6S, , , 3, 12, , 94
Sarah, Wed Feb 18 2026 16:06:18 GMT-0700 (Mount…, 6, 7C, 7D, 6D, KC, 2S, , AC, 3H, , , 0, 2, 2, 62
Caitlin, Wed Feb 18 2026 16:06:18 GMT-0700 (Mount…, 7, 2C, 6H, 10C, 4C, QS, KS, , 4S, , , 1, 2, 2, 99
Sarah, Wed Feb 18 2026 16:06:18 GMT-0700 (Mount…, 7, 10S, QH, 10C, 3H, 3C, , 9D, 6C, , , 1, 6, , 69
Caitlin, Wed Feb 18 2026 16:06:18 GMT-0700 (Mount…, 8, 4H, QC, AC, 10S, AD, , 8S, , 8D, , 3, 4, , 106
Sarah, Wed Feb 18 2026 16:06:18 GMT-0700 (Mount…, 8, JS, 3S, AC, KH, 10D, , 10H, KC, , , 3, 4, 4, 80
Caitlin, Wed Feb 18 2026 16:06:18 GMT-0700 (Mount…, 9, 7S, 8H, AD, 4S, QD, , 3D, JD, , , 4, 8, 4, 121
Sarah, Wed Feb 18 2026 16:06:18 GMT-0700 (Mount…, 9, KS, AH, AD, QH, 5S, , JH, , 10S, , 2, 9, , 91
Sarah, Thu Feb 19 2026 13:41:18 GMT-0700 (Mount…, 1, 4C, 4D, 7H, 8H, JH, , 10C, , 9S, , 2, 7, 6, 15
Caitlin, Thu Feb 19 2026 13:41:18 GMT-0700 (Mount…, 1, 2S, 9H, 7H, JS, , JC, KC, , 4H, , 1, 2, , 3
Sarah, Thu Feb 19 2026 13:41:18 GMT-0700 (Mount…, 2, KC, 4D, 7H, 5S, 10D, , 10C, JS, , , 4, 8, , 27
Caitlin, Thu Feb 19 2026 13:41:18 GMT-0700 (Mount…, 2, QC, 8D, 7H, 4H, QD, 2H, , QH, , , 2, 2, 2, 9
Sarah, Thu Feb 19 2026 13:41:18 GMT-0700 (Mount…, 3, QH, 9D, 10C, 2C, 4S, 5C, 3H, , , , 7, 8, 2, 44
Caitlin, Thu Feb 19 2026 13:41:18 GMT-0700 (Mount…, 3, KC, QS, 10C, 4D, 4H, 6S, , 5S, , , 10, 14, , 33
Sarah, Thu Feb 19 2026 13:41:18 GMT-0700 (Mount…, 4, 10S, KS, 7C, 6S, 7S, 2S, , QS, , , 5, 8, , 57
Caitlin, Thu Feb 19 2026 13:41:18 GMT-0700 (Mount…, 4, 5D, KD, 7C, 6D, 7H, , , 8S, 9C, , 1, 16, 8, 58
Sarah, Thu Feb 19 2026 13:41:18 GMT-0700 (Mount…, 5, KD, KS, 9D, 8C, 7D, AC, , 2D, , , 2, 5, 8, 72
Caitlin, Thu Feb 19 2026 13:41:18 GMT-0700 (Mount…, 5, AH, 5D, 9D, 8S, 7S, , AD, 8D, , , 4, 12, , 74
Sarah, Thu Feb 19 2026 13:41:18 GMT-0700 (Mount…, 6, AD, 4H, 5C, JC, , JH, JS, , 5S, , 2, 20, , 94
Caitlin, Thu Feb 19 2026 13:41:18 GMT-0700 (Mount…, 6, 6C, 6S, 5C, 8C, JD, , QH, , 10S, , 3, 9, 12, 98
Sarah, Thu Feb 19 2026 13:41:18 GMT-0700 (Mount…, 7, JS, 2D, JC, 7C, 8D, , 4H, 4S, , , 10, 5, 6, 115
Caitlin, Thu Feb 19 2026 13:41:18 GMT-0700 (Mount…, 7, JH, 7H, JC, 6H, 5D, , 4D, 6S, , , 7, 14, , 120
Sarah, Thu Feb 19 2026 13:41:18 GMT-0700 (Mount…, 8, 9D, 10D, 6S, KC, AD, , QS, 4C, , , 0, 4, , 120
Caitlin, Thu Feb 19 2026 13:41:18 GMT-0700 (Mount…, 8, 7D, 3H, 6S, 8C, JH, 2S, , 5C, , , 4, 4, 2, 120
Sarah, Thu Feb 19 2026 13:41:18 GMT-0700 (Mount…, 9, 7D, QC, 8H, 7S, 4C, 4D, , 2C, , , 1, 0, 0, 121
Caitlin, Thu Feb 19 2026 13:41:18 GMT-0700 (Mount…, 9, 3D, 6S, 8H, 10H, 5D, , 5S, 3S, , , 0, 0, , 120
Sarah, Thu Feb 19 2026 17:19:33 GMT-0700 (Mount…, 1, AC, 8S, QC, JS, QH, , QD, KC, , , 0, 15, 2, 17
Caitlin, Thu Feb 19 2026 17:19:33 GMT-0700 (Mount…, 1, 3D, 8C, QC, 5C, 6D, , 4D, 3H, , , 5, 8, , 13
Sarah, Thu Feb 19 2026 17:19:33 GMT-0700 (Mount…, 2, 7C, 9C, 7H, 4H, 3D, , 5S, 5H, , , 11, 12, , 40
Caitlin, Thu Feb 19 2026 17:19:33 GMT-0700 (Mount…, 2, AH, 9H, 7H, 4C, QC, 6S, , 5D, , , 3, 8, 4, 28
Sarah, Thu Feb 19 2026 17:19:33 GMT-0700 (Mount…, 3, QC, 7S, 2C, 10D, 4C, 2H, , 9H, , , 4, 4, 5, 53
Caitlin, Thu Feb 19 2026 17:19:33 GMT-0700 (Mount…, 3, 3H, AH, 2C, 5D, JS, , 9D, 6S, , , 3, 4, , 35
Sarah, Thu Feb 19 2026 17:19:33 GMT-0700 (Mount…, 4, QD, 10D, 6S, 2D, 7H, , 7C, AS, , , 1, 6, , 60
Caitlin, Thu Feb 19 2026 17:19:33 GMT-0700 (Mount…, 4, 9D, 6H, 6S, 4C, JS, 8S, , 3H, , , 2, 2, 4, 43
… [head cut at 6 KiB]